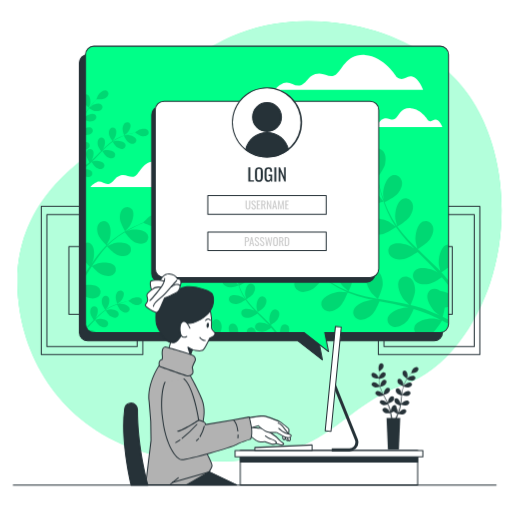
t = 0.00 s
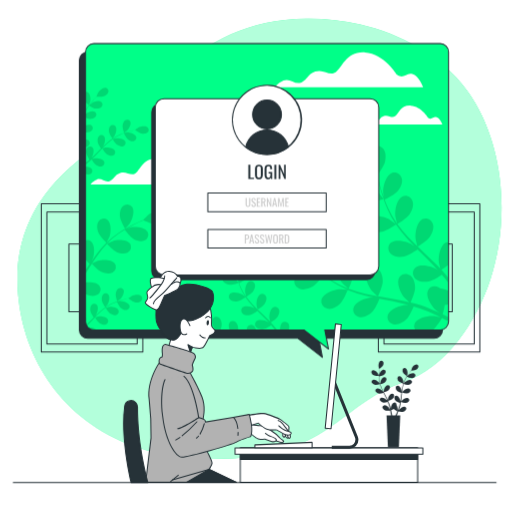
t = 0.19 s
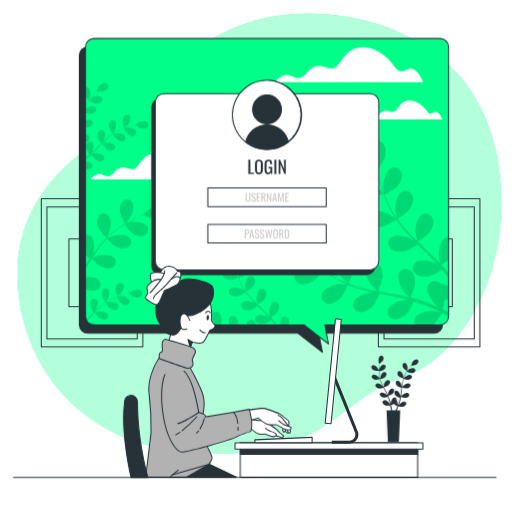
t = 0.56 s
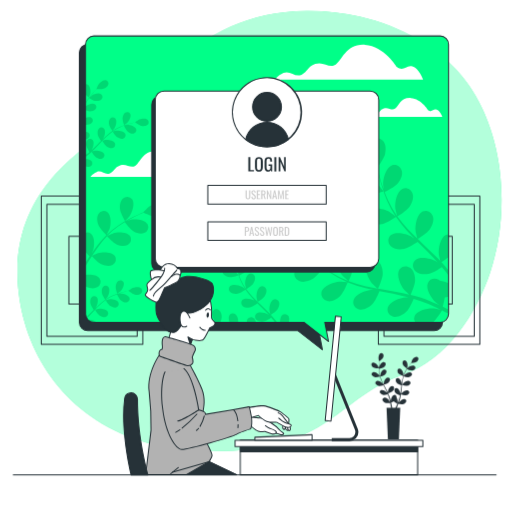
t = 0.75 s
t = 0.94 s: frame unchanged from t = 0.56 s, image omitted
t = 1.31 s: frame unchanged from t = 0.19 s, image omitted

The animated SVG that drew these frames (rendered in a browser with its animation timeline set to each time). Animation: 1 CSS @keyframes rule; one cycle of 1.50 s, repeats indefinitely.

<svg class="animated" id="freepik_stories-computer-login" xmlns="http://www.w3.org/2000/svg" viewBox="0 0 500 500" version="1.1" xmlns:xlink="http://www.w3.org/1999/xlink" xmlns:svgjs="http://svgjs.com/svgjs"><style>svg#freepik_stories-computer-login:not(.animated) .animable {opacity: 0;}svg#freepik_stories-computer-login.animated #freepik--background-simple--inject-71 {animation: 1.5s Infinite  linear floating;animation-delay: 0s;}svg#freepik_stories-computer-login.animated #freepik--Pictures--inject-71 {animation: 1.5s Infinite  linear floating;animation-delay: 0s;}svg#freepik_stories-computer-login.animated #freepik--Screen--inject-71 {animation: 1.5s Infinite  linear floating;animation-delay: 0s;}svg#freepik_stories-computer-login.animated #freepik--Plant--inject-71 {animation: 1.5s Infinite  linear floating;animation-delay: 0s;}svg#freepik_stories-computer-login.animated #freepik--Table--inject-71 {animation: 1.5s Infinite  linear floating;animation-delay: 0s;}svg#freepik_stories-computer-login.animated #freepik--Device--inject-71 {animation: 1.5s Infinite  linear floating;animation-delay: 0s;}svg#freepik_stories-computer-login.animated #freepik--Character--inject-71 {animation: 1.5s Infinite  linear floating;animation-delay: 0s;}svg#freepik_stories-computer-login.animated #freepik--Line--inject-71 {animation: 1.5s Infinite  linear floating;animation-delay: 0s;}            @keyframes floating {                0% {                    opacity: 1;                    transform: translateY(0px);                }                50% {                    transform: translateY(-10px);                }                100% {                    opacity: 1;                    transform: translateY(0px);                }            }        </style><g id="freepik--background-simple--inject-71" class="animable" style="transform-origin: 253.395px 235.642px;"><path d="M478.76,275.56c-13.49,40.9-42.56,85.72-85.35,100.32C328.77,397.93,323,451,205.68,450.58a236.28,236.28,0,0,1-50.94-5.47,197.3,197.3,0,0,1-24.12-7c-69.5-25.07-107.55-84.69-113-148.4-7.16-83.79,49.87-126.07,87-151s79.53-117.45,194.87-118a229.36,229.36,0,0,1,52.35,5.6c39.16,9,79.46,30.67,103.67,63.7q2.71,3.72,5.23,7.62C493.43,148.46,497.16,219.8,478.76,275.56Z" style="fill: rgb(0, 255, 136); transform-origin: 253.395px 235.642px;" id="el8uykvimtcex" class="animable"></path><g id="elq6qykpayofc"><path d="M478.76,275.56c-13.49,40.9-42.56,85.72-85.35,100.32C328.77,397.93,323,451,205.68,450.58a236.28,236.28,0,0,1-50.94-5.47,197.3,197.3,0,0,1-24.12-7c-69.5-25.07-107.55-84.69-113-148.4-7.16-83.79,49.87-126.07,87-151s79.53-117.45,194.87-118a229.36,229.36,0,0,1,52.35,5.6c39.16,9,79.46,30.67,103.67,63.7q2.71,3.72,5.23,7.62C493.43,148.46,497.16,219.8,478.76,275.56Z" style="fill: rgb(255, 255, 255); opacity: 0.7; transform-origin: 253.395px 235.642px;" class="animable"></path></g></g><g id="freepik--Pictures--inject-71" class="animable" style="transform-origin: 254.48px 273.875px;"><path d="M139.46,346.81H40.33a.5.5,0,0,1-.5-.5V201.44a.51.51,0,0,1,.5-.5h99.13a.5.5,0,0,1,.5.5V346.31A.5.5,0,0,1,139.46,346.81Zm-98.63-1H139V201.94H40.83Z" style="fill: rgb(38, 50, 56); transform-origin: 89.895px 273.875px;" id="elfh7shdotb8" class="animable"></path><path d="M134,338.82H45.8a.51.51,0,0,1-.5-.5V209.44a.5.5,0,0,1,.5-.5H134a.5.5,0,0,1,.5.5V338.32A.5.5,0,0,1,134,338.82Zm-87.69-1h87.19V209.94H46.3Z" style="fill: rgb(38, 50, 56); transform-origin: 89.9px 273.88px;" id="elxdojrzmldys" class="animable"></path><path d="M112.5,307.42H67.29a.5.5,0,0,1-.5-.5V240.84a.5.5,0,0,1,.5-.5H112.5a.5.5,0,0,1,.5.5v66.08A.5.5,0,0,1,112.5,307.42Zm-44.71-1H112V241.34H67.79Z" style="fill: rgb(38, 50, 56); transform-origin: 89.895px 273.88px;" id="elb5sra348wwl" class="animable"></path><path d="M468.63,346.81H369.5a.5.5,0,0,1-.5-.5V201.44a.5.5,0,0,1,.5-.5h99.13a.51.51,0,0,1,.5.5V346.31A.5.5,0,0,1,468.63,346.81Zm-98.63-1h98.13V201.94H370Z" style="fill: rgb(38, 50, 56); transform-origin: 419.065px 273.875px;" id="eln5wryes9gl" class="animable"></path><path d="M463.16,338.82H375a.51.51,0,0,1-.5-.5V209.44a.5.5,0,0,1,.5-.5h88.19a.5.5,0,0,1,.5.5V338.32A.51.51,0,0,1,463.16,338.82Zm-87.69-1h87.19V209.94H375.47Z" style="fill: rgb(38, 50, 56); transform-origin: 419.095px 273.88px;" id="el8q6dt4hz5t3" class="animable"></path><path d="M441.67,307.42H396.46a.5.5,0,0,1-.5-.5V240.84a.5.5,0,0,1,.5-.5h45.21a.5.5,0,0,1,.5.5v66.08A.5.5,0,0,1,441.67,307.42Zm-44.71-1h44.21V241.34H397Z" style="fill: rgb(38, 50, 56); transform-origin: 419.065px 273.88px;" id="elpgab74nijtj" class="animable"></path></g><g id="freepik--Screen--inject-71" class="animable" style="transform-origin: 257.76px 198.296px;"><path d="M423.93,53.25H85.68a8.15,8.15,0,0,0-8.15,8.16V324.72a8.15,8.15,0,0,0,8.15,8.15H290.85l24,18.66-3.63-18.66H423.93a8.15,8.15,0,0,0,8.15-8.15V61.41A8.15,8.15,0,0,0,423.93,53.25Z" style="fill: rgb(38, 50, 56); transform-origin: 254.805px 202.39px;" id="elt2sis1xxsc" class="animable"></path><path d="M314.84,352a.51.51,0,0,1-.31-.11l-23.86-18.55h-205A8.66,8.66,0,0,1,77,324.72V61.41a8.67,8.67,0,0,1,8.65-8.66H423.93a8.67,8.67,0,0,1,8.65,8.66V324.72a8.66,8.66,0,0,1-8.65,8.65H311.81l3.52,18.06a.48.48,0,0,1-.23.52A.5.5,0,0,1,314.84,352ZM85.68,53.75A7.66,7.66,0,0,0,78,61.41V324.72a7.66,7.66,0,0,0,7.65,7.65H290.85a.51.51,0,0,1,.3.1l22.94,17.85L310.72,333a.51.51,0,0,1,.1-.41.53.53,0,0,1,.39-.18H423.93a7.66,7.66,0,0,0,7.65-7.65V61.41a7.66,7.66,0,0,0-7.65-7.66Z" style="fill: rgb(38, 50, 56); transform-origin: 254.79px 202.376px;" id="elss3u8yxk0cl" class="animable"></path><path d="M429.87,45.09H91.62a8.15,8.15,0,0,0-8.15,8.15V316.55a8.15,8.15,0,0,0,8.15,8.15H296.78l24,18.66-3.62-18.66H429.87a8.15,8.15,0,0,0,8.15-8.15V53.24A8.15,8.15,0,0,0,429.87,45.09Z" style="fill: rgb(0, 255, 136); transform-origin: 260.745px 194.225px;" id="elsqek6gmc1lc" class="animable"></path><path d="M176.3,173.56s-9.1-15.16-23-16-16.46,11.26-21.22,14.3-8.66-2.6-14.73-.44-5.2,5.63-10,7.8-8.23-3.47-13-1.3-6.06,4.76-6.06,4.76h107s-3-8.23-7.8-9.52S181.5,177.46,176.3,173.56Z" style="fill: rgb(255, 255, 255); transform-origin: 141.79px 170.099px;" id="eluxjbgj644hl" class="animable"></path><path d="M418,117.4s-6.65-11.09-16.8-11.73-12.05,8.25-15.53,10.47-6.34-1.91-10.78-.32-3.81,4.12-7.29,5.71-6-2.54-9.51-1-4.44,3.49-4.44,3.49H432s-2.22-6-5.7-7S421.85,120.26,418,117.4Z" style="fill: rgb(255, 255, 255); transform-origin: 392.825px 114.829px;" id="elf441ublp7c" class="animable"></path><path d="M387.46,75.32s-12.29-20.49-31-21.66S334.2,68.88,327.76,73s-11.71-3.51-19.9-.58-7,7.61-13.46,10.53-11.12-4.68-17.56-1.75-8.19,6.44-8.19,6.44H413.21s-4.1-11.12-10.53-12.88S394.48,80.58,387.46,75.32Z" style="fill: rgb(255, 255, 255); transform-origin: 340.93px 70.6202px;" id="elh5p79n9ajbf" class="animable"></path><g id="el9szk1doi4da"><g style="opacity: 0.15; transform-origin: 260.725px 206.45px;" class="animable"><path d="M120.59,285.54a3.44,3.44,0,0,0-5-1.23c-1.74,1.09-2.48,3.51-2.65,5.45-.2,2.27,1.55,7.07,1.55,7.07s2.82-2.11,3-2.26C119.35,292.75,121.89,288.15,120.59,285.54Z" id="el4yfr1s5dh37" class="animable" style="transform-origin: 116.935px 290.265px;"></path><path d="M93,310.89c.44-.59.83-1.12.88-1.2,1.32-2.24,2.54-7.34.6-9.52a3.44,3.44,0,0,0-5.12.13c-1.39,1.51-1.47,4-1.12,5.95s2.6,5.31,3.21,6.19l-1.3,1.3c-2,2-4,4.08-6,6a8.38,8.38,0,0,0,.59,1.11l.09-.08c2-2.06,4.06-4.21,6.08-6.35l1.87-1.94c.21.34,2.69,4.36,4.51,5.57,1.61,1.08,4,2,5.91,1.34a3.46,3.46,0,0,0,2.15-4.66c-1.23-2.64-6.4-3.54-9-3.22-.19,0-2.82.65-3.48.85,1.37-1.43,2.75-2.84,4.16-4.17a62.64,62.64,0,0,1,6-5.05c.1.16,2.68,4.37,4.54,5.61,1.61,1.08,4,2,5.91,1.34a3.45,3.45,0,0,0,2.15-4.66c-1.23-2.64-6.4-3.54-9-3.22-.2,0-3,.71-3.53.87.12-.09.24-.2.37-.28a44,44,0,0,1,6.86-3.89c1.32-.61,2.61-1.13,3.88-1.6.4.83,2.28,4.61,3.82,5.92s3.73,2.43,5.73,2a3.45,3.45,0,0,0,2.65-4.4c-.93-2.76-6-4.22-8.57-4.18-.14,0-1.58.17-2.62.32.58-.21,1.17-.43,1.72-.61,2.09-.71,4-1.22,5.78-1.66,1-.25,1.89-.45,2.73-.63.82.62,4.15,3,6.09,3.48s4.43.44,6-.89a3.44,3.44,0,0,0,.32-5.11c-2.1-2-7.25-1-9.54.23-.2.1-3.1,2.12-3.06,2.15l.05,0c-.82.15-1.69.33-2.63.54-1.75.41-3.72.88-5.83,1.54a59.68,59.68,0,0,0-6.71,2.45,45.58,45.58,0,0,0-7,3.78l-.08.06c.54-.67,2-2.58,2.06-2.73,1.32-2.25,2.55-7.35.61-9.53a3.45,3.45,0,0,0-5.13.13c-1.38,1.51-1.47,4-1.12,5.95.4,2.16,3.11,6.05,3.33,6.36a60,60,0,0,0-6.36,5.08C95.29,308.67,94.14,309.77,93,310.89Z" id="elcr5m0amyxap" class="animable" style="transform-origin: 111.498px 304.905px;"></path><path d="M83.47,311.92v4.63a8.22,8.22,0,0,0,.15,1.58C84.21,316,84.39,313.49,83.47,311.92Z" id="elduh3uuy463n" class="animable" style="transform-origin: 83.7906px 315.025px;"></path><path d="M126.52,221c2.62-3.74,5.48-12.5,2.39-16.58a6.05,6.05,0,0,0-9-.49c-2.64,2.45-3.14,6.87-2.79,10.26.41,4,5,11.7,5,11.7S126.29,221.36,126.52,221Z" id="elizh80cgh3o" class="animable" style="transform-origin: 123.637px 214.023px;"></path><path d="M160.76,209.16c-4.27-2.8-12.82.66-16.37,3.52-.3.25-4.66,4.68-4.57,4.72l.09,0c-1.35.53-2.79,1.12-4.36,1.8-2.88,1.27-6.12,2.73-9.55,4.56a106.89,106.89,0,0,0-10.76,6.43,78.18,78.18,0,0,0-10.9,8.82l-.12.12c.71-1.32,2.55-5.08,2.66-5.38,1.54-4.3,2-13.51-2.07-16.62a6,6,0,0,0-8.8,1.89c-1.9,3.07-1.21,7.46,0,10.64,1.38,3.58,7.34,9.41,7.82,9.88a106.84,106.84,0,0,0-9.31,10.83c-1.68,2.21-3.3,4.5-4.9,6.8.57-1.16,1.08-2.2,1.13-2.36,1.54-4.29,2-13.5-2.07-16.61a5.64,5.64,0,0,0-5.23-.9v18.72c1.63,1.93,3.32,3.64,4,4.33-.6.89-1.21,1.77-1.81,2.67l-2.2,3.27v3.48c1.23-1.92,2.47-3.84,3.7-5.77.85-1.33,1.71-2.64,2.57-4,.47.52,6.08,6.64,9.61,8.14,3.14,1.33,7.51,2.16,10.64.36a6,6,0,0,0,2.17-8.73c-3-4.15-12.19-4-16.54-2.61-.32.1-4.65,2.05-5.72,2.6,1.89-2.91,3.81-5.79,5.81-8.55a105.48,105.48,0,0,1,8.77-10.68c.22.24,6,6.65,9.66,8.19,3.13,1.33,7.5,2.16,10.63.36a6,6,0,0,0,2.18-8.73c-3-4.15-12.2-4-16.54-2.61-.34.1-5,2.21-5.81,2.65.19-.2.36-.42.54-.61a78.6,78.6,0,0,1,10.57-8.94c2.07-1.5,4.14-2.81,6.17-4,1,1.31,5.43,7.23,8.53,9s7.22,3,10.53,1.53a6,6,0,0,0,3.12-8.44c-2.5-4.46-11.68-5.33-16.15-4.42-.25.05-2.66.83-4.41,1.42.92-.54,1.87-1.12,2.77-1.62,3.37-1.9,6.57-3.43,9.41-4.76,1.63-.74,3.11-1.38,4.51-2,1.61.78,8.15,3.88,11.64,4s7.78-.69,10-3.5A6.05,6.05,0,0,0,160.76,209.16Z" id="elkhrxx3unv8" class="animable" style="transform-origin: 123.363px 238.947px;"></path><path d="M83.47,278.44V289.6a9.08,9.08,0,0,0,.87.45c3.14,1.33,7.51,2.16,10.64.36a6,6,0,0,0,2.17-8.73C94.73,278.3,88.17,277.76,83.47,278.44Z" id="el5acovt7ec5c" class="animable" style="transform-origin: 90.8406px 284.814px;"></path><path d="M85.71,322.15a8.1,8.1,0,0,0,5.91,2.55h2.55C92.47,322.61,88.07,321.88,85.71,322.15Z" id="elgiajg1jal4d" class="animable" style="transform-origin: 89.94px 323.398px;"></path><path d="M374.41,196.86c.11,0-4.51-6-4.85-6.36-3.87-4-13.7-9.39-19.28-6.62-4,2-4.92,7-2.63,10.63s7.5,5.32,11.64,5.67C364.14,200.6,374.41,196.86,374.41,196.86Z" id="eljpk5yfy0uz" class="animable" style="transform-origin: 360.415px 191.666px;"></path><path d="M438,316.31v-4.08c-1.85-.91-3.77-1.82-5.74-2.74a79,79,0,0,0,2.05-9.18,19.34,19.34,0,0,0,3.69-.77v-13a27.3,27.3,0,0,0-8.44-2.53,8.87,8.87,0,0,0-1.35-.91c-3.77-2.07-8.71-.85-10.45,3.28-2.42,5.73,3.58,15.21,7.79,18.84.24.21,3.2,2.23,5.08,3.48-1.22-.57-2.39-1.13-3.66-1.69-2.48-1.13-5-2.19-7.7-3.34l-4-1.54c-1.33-.54-2.8-.94-4.22-1.43-3.29-1.05-6.69-2-10.12-2.8,1-2.18,4.37-10,4.4-14.14s-1.11-9.44-4.59-12.11-8.48-2.15-10.83,1.66c-3.27,5.3,1.23,15.58,4.84,19.81.22.26,3.15,3,4.79,4.47-2.07-.49-4.13-1-6.24-1.41-6.1-1.23-12.3-2.28-18.49-3.36-1.89-.33-3.78-.68-5.66-1,.36-.77,4.59-9.95,4.61-14.61,0-4.15-1.1-9.45-4.59-12.11a7.35,7.35,0,0,0-10.83,1.66c-3.26,5.3,1.23,15.58,4.84,19.8.28.32,4.5,4.25,5.62,5.2-4.16-.76-8.29-1.56-12.34-2.51a130.47,130.47,0,0,1-16.11-4.81c.17-.36,4.63-9.92,4.66-14.7,0-4.15-1.11-9.44-4.6-12.11a7.35,7.35,0,0,0-10.82,1.66c-3.27,5.3,1.23,15.58,4.84,19.8.28.33,4.83,4.56,5.71,5.27-.31-.11-.64-.2-.94-.32a95.11,95.11,0,0,1-15-7.66c-2.65-1.62-5.1-3.32-7.44-5,1-1.7,5.55-9.5,6.05-13.8.48-4.12-.05-9.5-3.23-12.54s-8.19-3.07-10.94.47c-3.83,4.9-.49,15.62,2.63,20.21.17.25,2.18,2.6,3.67,4.29-1.05-.79-2.14-1.58-3.13-2.35-3.71-2.89-6.93-5.77-9.76-8.34-1.6-1.47-3-2.84-4.33-4.13.13-2.18.53-11-1-15s-4.43-8.41-8.65-9.64-8.69,1-9.5,5.45c-1.13,6.12,6.76,14.09,11.65,16.72.43.23,7.44,3,7.45,2.92s0-.1,0-.13c1.24,1.27,2.58,2.61,4.07,4.05,2.78,2.64,6,5.6,9.61,8.58a131.85,131.85,0,0,0,12.28,9.06,95.18,95.18,0,0,0,15,8.09l.19.07c-1.81-.17-6.9-.47-7.3-.45-5.54.29-16.09,4.13-17.68,10.14a7.37,7.37,0,0,0,6.26,9c4.34.69,8.95-2.14,11.94-5,3.37-3.25,7.11-12.68,7.41-13.43A130,130,0,0,0,356.05,291c3.28.84,6.6,1.59,9.94,2.3-1.57-.1-3-.17-3.18-.16-5.55.3-16.09,4.13-17.68,10.14-1.15,4.34,2,8.32,6.26,9s8.95-2.14,11.94-5,6.38-10.9,7.24-13l3.85.78c6.17,1.22,12.33,2.41,18.34,3.75,2.12.48,4.19,1,6.26,1.56-1.4-.08-2.58-.14-2.76-.13-5.54.29-16.09,4.13-17.68,10.14-1.15,4.33,2,8.32,6.26,9s9-2.14,11.94-5,6.05-10.12,7.09-12.64c2.1.61,4.21,1.23,6.22,1.92,1.36.5,2.71.89,4.05,1.47l4,1.62c2.49,1.13,5.07,2.28,7.47,3.44,1.68.79,3.26,1.58,4.86,2.37-2.1-.5-6.24-1.39-6.6-1.42-5.52-.55-16.53,1.64-19,7.35a6.87,6.87,0,0,0,.41,6.3H422.7c3.67-3,8.25-10.69,8.84-11.7C433.78,314.12,436,315.22,438,316.31Z" id="elizvty9eh2d" class="animable" style="transform-origin: 358.23px 277.502px;"></path><path d="M428.52,258.58c0,.34,1,4.24,1.53,6.37-1.46-1.55-2.9-3.1-4.43-4.62-4.4-4.39-9-8.69-13.56-13-1.4-1.32-2.78-2.65-4.16-4,.72-.45,9.31-5.77,11.91-9.65,2.31-3.44,4.29-8.48,2.85-12.63s-5.88-6.48-10-4.59c-5.64,2.62-7.56,13.67-6.88,19.19.05.41,1.4,6,1.82,7.43-3-2.92-6.06-5.87-8.91-8.89A129.82,129.82,0,0,1,388,221.3c.34-.2,9.33-5.72,12-9.69,2.3-3.45,4.29-8.48,2.85-12.63s-5.89-6.48-9.95-4.59c-5.65,2.62-7.57,13.67-6.89,19.19.06.43,1.51,6.47,1.86,7.54-.19-.26-.42-.52-.61-.78a96,96,0,0,1-8.29-14.67c-1.32-2.82-2.42-5.58-3.44-8.3,1.78-.85,9.87-4.85,12.66-8.16s5.2-8,4.23-12.24-5.14-7.09-9.39-5.66c-5.9,2-9,12.76-9,18.32,0,.3.38,3.37.69,5.59-.44-1.23-.91-2.49-1.31-3.68-1.5-4.46-2.6-8.63-3.54-12.34-.52-2.11-.95-4-1.33-5.83,1.31-1.75,6.49-8.87,7.42-13s1-9.45-1.89-12.81-7.82-3.92-10.93-.69c-4.32,4.48-2.13,15.48.49,20.38.23.42,4.53,6.63,4.6,6.54l.08-.1c.34,1.74.71,3.6,1.16,5.62.87,3.74,1.88,8,3.29,12.46A130,130,0,0,0,378,206.08a95.85,95.85,0,0,0,8.07,15,1.67,1.67,0,0,1,.12.16c-1.42-1.14-5.49-4.2-5.83-4.4-4.79-2.81-15.7-5.44-20.35-1.3a7.37,7.37,0,0,0,.27,11c3.24,3,8.64,3.14,12.72,2.39,4.61-.84,12.93-6.65,13.59-7.11a131.54,131.54,0,0,0,10.84,13.6c2.27,2.51,4.63,5,7,7.4-1.25-.95-2.39-1.79-2.56-1.89-4.79-2.81-15.7-5.43-20.34-1.29-3.35,3-2.91,8,.26,11s8.65,3.14,12.73,2.39,11.33-5.56,13.22-6.86l2.78,2.78c4.48,4.42,9,8.81,13.23,13.24,1.5,1.57,2.93,3.16,4.36,4.75-1.12-.84-2.07-1.54-2.23-1.63-4.79-2.81-15.7-5.43-20.34-1.29-3.35,3-2.91,8,.26,10.95s8.65,3.15,12.73,2.4,10.63-5.1,12.88-6.63c1.42,1.67,2.84,3.34,4.14,5,.82,1.12,1.68,2.15,2.45,3.3v-5a.76.76,0,0,1-.08-.11c-2.17-2.7-4.5-5.33-6.91-7.92a82.29,82.29,0,0,0,7-4.93v-22.3a6.9,6.9,0,0,0-2.61.64C429.76,242,427.84,253.06,428.52,258.58Z" id="elcolioo1w2f" class="animable" style="transform-origin: 397.844px 211.881px;"></path><path d="M204.82,323.29c-1.48-.91-2.85-1.86-4.16-2.81.57-1,3.11-5.31,3.39-7.72s0-5.32-1.81-7a4.13,4.13,0,0,0-6.13.26c-2.14,2.75-.27,8.74,1.48,11.31.09.14,1.22,1.46,2,2.4-.59-.44-1.2-.88-1.75-1.31-2.08-1.62-3.88-3.23-5.46-4.67-.9-.82-1.69-1.59-2.42-2.31.07-1.22.29-6.14-.55-8.37s-2.48-4.7-4.84-5.39a4.12,4.12,0,0,0-5.32,3c-.63,3.42,3.79,7.88,6.52,9.36.24.13,4.16,1.69,4.17,1.63v-.07c.7.71,1.45,1.46,2.28,2.27,1.56,1.47,3.33,3.12,5.38,4.79a71.27,71.27,0,0,0,6.87,5.08l1.5.93h1.23C206.42,324.24,205.6,323.77,204.82,323.29Z" id="elt4np2flccw" class="animable" style="transform-origin: 193.195px 311.069px;"></path><path d="M200,320.57c0-.05-4-1.42-4.23-1.47-3-.66-9.29-.15-11,2.86a3.83,3.83,0,0,0-.42,2.74h12.18A44.92,44.92,0,0,0,200,320.57Z" id="el2gjvqqopuud" class="animable" style="transform-origin: 192.13px 321.773px;"></path><path d="M254,307c-.79-.74-1.56-1.49-2.33-2.23.4-.25,5.21-3.23,6.66-5.4,1.29-1.93,2.4-4.74,1.6-7.07a4.12,4.12,0,0,0-5.57-2.56c-3.16,1.46-4.23,7.65-3.85,10.73,0,.23.78,3.37,1,4.16-1.71-1.63-3.39-3.28-5-5a74.51,74.51,0,0,1-6-7.23c.19-.11,5.22-3.2,6.71-5.42,1.29-1.93,2.4-4.75,1.59-7.07a4.12,4.12,0,0,0-5.56-2.57c-3.16,1.47-4.24,7.66-3.86,10.74,0,.24.85,3.62,1,4.22l-.34-.44a53.43,53.43,0,0,1-4.64-8.21c-.74-1.57-1.35-3.12-1.92-4.64,1-.48,5.52-2.71,7.08-4.56s2.91-4.46,2.37-6.85a4.13,4.13,0,0,0-5.26-3.17c-3.3,1.11-5,7.14-5,10.25,0,.17.21,1.88.38,3.13-.24-.69-.51-1.39-.73-2.06-.84-2.49-1.46-4.83-2-6.9-.29-1.19-.53-2.26-.75-3.27.73-1,3.64-5,4.16-7.28s.53-5.29-1.06-7.17a4.12,4.12,0,0,0-6.12-.39c-2.42,2.51-1.19,8.67.28,11.41.12.23,2.53,3.71,2.57,3.66l0-.06c.18,1,.39,2,.65,3.15.48,2.09,1.05,4.44,1.84,7a74.8,74.8,0,0,0,2.92,8,54.77,54.77,0,0,0,4.52,8.41l.07.09c-.79-.64-3.07-2.35-3.26-2.46-2.68-1.58-8.79-3-11.39-.73a4.13,4.13,0,0,0,.15,6.13c1.81,1.66,4.84,1.76,7.12,1.34,2.58-.47,7.23-3.72,7.6-4a72.79,72.79,0,0,0,6.07,7.61c1.27,1.41,2.59,2.78,3.93,4.14-.7-.53-1.34-1-1.43-1.05-2.69-1.58-8.79-3-11.39-.73a4.13,4.13,0,0,0,.15,6.13c1.81,1.66,4.84,1.76,7.12,1.34s6.34-3.11,7.4-3.84l1.56,1.56c2.5,2.47,5,4.92,7.4,7.41.84.87,1.64,1.76,2.44,2.66-.63-.48-1.16-.87-1.25-.92-2.68-1.57-8.78-3-11.38-.72a4.12,4.12,0,0,0,.15,6.13c1.81,1.66,4.83,1.76,7.12,1.34s5.95-2.86,7.21-3.71c.79.93,1.58,1.87,2.31,2.81.44.61.91,1.17,1.33,1.79h2.12l-.6-.84c-.45-.66-1-1.3-1.53-2-1.21-1.51-2.51-3-3.86-4.44,1.14-.71,5.12-3.3,6.42-5.24s2.4-4.75,1.6-7.07a4.13,4.13,0,0,0-5.57-2.57c-3.16,1.47-4.24,7.66-3.85,10.74,0,.19.54,2.38.85,3.57-.81-.87-1.62-1.74-2.48-2.59C259.11,311.85,256.54,309.44,254,307Z" id="elrw1vvccz72p" class="animable" style="transform-origin: 248.131px 287.096px;"></path><path d="M232.56,323.75c0-2.32-.62-5.28-2.57-6.78a4.13,4.13,0,0,0-6.06.93c-1.06,1.73-.65,4.4.28,6.8h8.26A6.73,6.73,0,0,0,232.56,323.75Z" id="elipur20n017" class="animable" style="transform-origin: 227.931px 320.37px;"></path><path d="M292,284.34c4,1.81,9.2.29,12.84-1.7,4.28-2.33,10.78-11.1,10.78-11.11S308.5,269,308,268.9c-5.43-1.18-16.61-.27-19.74,5.11A7.38,7.38,0,0,0,292,284.34Z" id="eluhzwp1laq3" class="animable" style="transform-origin: 301.502px 276.796px;"></path><path d="M281.91,319a4.12,4.12,0,0,0-5.89-1.7c-1.94,1.29-2.63,4.53-2.63,7.42H282A7.54,7.54,0,0,0,281.91,319Z" id="el22tlu2918t9" class="animable" style="transform-origin: 277.955px 320.697px;"></path><path d="M224.46,280.65c2.71.23,8.46-1.86,8.46-1.86s-2.53-3.37-2.71-3.56c-2.17-2.23-7.67-5.26-10.79-3.71a4.12,4.12,0,0,0-1.48,6C219.25,279.55,222.14,280.45,224.46,280.65Z" id="elnwuj81az7lo" class="animable" style="transform-origin: 225.063px 275.882px;"></path><path d="M247.65,320.66a4.12,4.12,0,0,0-6.06.93,5.26,5.26,0,0,0-.6,3.11h8.95A6.85,6.85,0,0,0,247.65,320.66Z" id="elqpj84d534zj" class="animable" style="transform-origin: 245.448px 322.213px;"></path><path d="M216.47,319.57c0-2.32-.62-5.28-2.57-6.77a4.11,4.11,0,0,0-6.06.93c-1.8,2.92.62,8.55,2.63,11h4.69A17.53,17.53,0,0,0,216.47,319.57Z" id="elehhwz53aya" class="animable" style="transform-origin: 211.839px 318.296px;"></path><path d="M84.63,109.12c.75-1.22,1.53-2.34,2.31-3.42.78.47,4.36,2.56,6.34,2.79s4.37,0,5.76-1.49a3.38,3.38,0,0,0-.21-5c-2.25-1.76-7.18-.22-9.29,1.21-.11.08-1.19,1-2,1.69.36-.48.72-1,1.08-1.44,1.33-1.71,2.65-3.19,3.83-4.49.68-.73,1.31-1.38,1.9-2,1,.06,5.05.24,6.88-.45s3.86-2,4.43-4a3.38,3.38,0,0,0-2.51-4.36c-2.81-.52-6.48,3.11-7.69,5.35-.1.2-1.39,3.42-1.34,3.43h.06c-.58.57-1.2,1.19-1.86,1.87-1.22,1.28-2.57,2.74-3.94,4.42a58.36,58.36,0,0,0-4.17,5.65c-.26.4-.52.81-.77,1.23v1C83.85,110.44,84.24,109.77,84.63,109.12Z" id="eltmgk2xa57e" class="animable" style="transform-origin: 94.6342px 99.6099px;"></path><path d="M86.86,105.16s1.17-3.25,1.21-3.47c.55-2.5.13-7.64-2.35-9.07a3.12,3.12,0,0,0-2.25-.35v10A37.66,37.66,0,0,0,86.86,105.16Z" id="eltqem4fldes" class="animable" style="transform-origin: 85.8768px 98.6777px;"></path><path d="M98,149.51l1.83-1.91c.21.34,2.65,4.28,4.43,5.48,1.59,1.06,3.9,2,5.81,1.31a3.38,3.38,0,0,0,2.11-4.57c-1.2-2.6-6.28-3.48-8.82-3.17-.19,0-2.77.65-3.42.84,1.35-1.41,2.7-2.79,4.09-4.1a61.6,61.6,0,0,1,5.93-5c.1.16,2.63,4.29,4.46,5.52,1.59,1.06,3.9,2,5.81,1.31a3.4,3.4,0,0,0,2.11-4.58c-1.21-2.59-6.29-3.48-8.82-3.16-.2,0-3,.69-3.47.85l.36-.28a43.16,43.16,0,0,1,6.74-3.81c1.3-.61,2.57-1.11,3.82-1.58.39.82,2.23,4.54,3.75,5.82s3.66,2.39,5.63,1.94a3.39,3.39,0,0,0,2.6-4.31c-.92-2.71-5.87-4.15-8.42-4.12-.14,0-1.55.18-2.58.32.57-.2,1.15-.42,1.7-.6,2-.69,4-1.2,5.67-1.63,1-.24,1.85-.44,2.68-.61.8.6,4.08,3,6,3.41s4.35.44,5.89-.87a3.39,3.39,0,0,0,.32-5c-2.06-2-7.12-1-9.37.23-.19.11-3.05,2.09-3,2.12l0,0c-.8.16-1.65.33-2.58.54-1.72.4-3.66.86-5.73,1.51a59.58,59.58,0,0,0-6.59,2.41,43.11,43.11,0,0,0-6.91,3.71l-.08.05c.53-.65,1.94-2.52,2-2.68,1.29-2.2,2.5-7.22.59-9.35a3.38,3.38,0,0,0-5,.12c-1.37,1.49-1.45,4-1.1,5.85.39,2.12,3,5.94,3.27,6.25a59,59,0,0,0-6.25,5c-1.16,1-2.29,2.13-3.41,3.23.44-.58.83-1.1.87-1.18,1.3-2.2,2.5-7.22.6-9.35a3.39,3.39,0,0,0-5,.12c-1.36,1.49-1.44,4-1.1,5.85s2.56,5.21,3.15,6.08l-1.27,1.28c-2,2.05-4,4.12-6.09,6.08-.72.69-1.45,1.34-2.18,2l.75-1c1.29-2.2,2.49-7.22.59-9.35a3.38,3.38,0,0,0-5,.12c-1.37,1.49-1.45,4-1.11,5.85s2.35,4.89,3,5.92c-.77.65-1.54,1.31-2.31,1.9-.5.37-1,.75-1.47,1.09v1.75l.69-.5c.54-.37,1.07-.83,1.61-1.25,1.25-1,2.45-2.07,3.65-3.17.58.93,2.71,4.2,4.3,5.27s3.9,2,5.81,1.31a3.38,3.38,0,0,0,2.11-4.57c-1.2-2.6-6.29-3.48-8.82-3.17-.16,0-1.95.45-2.93.71.71-.67,1.42-1.34,2.12-2C94,153.72,96,151.61,98,149.51Z" id="elw0btrngl0je" class="animable" style="transform-origin: 114.32px 144.78px;"></path><path d="M84.25,131.91c1.91,0,4.34-.5,5.57-2.11a3.38,3.38,0,0,0-.77-5c-1.42-.87-3.61-.53-5.58.23v6.79A5.63,5.63,0,0,0,84.25,131.91Z" id="elktpoem9mtne" class="animable" style="transform-origin: 87.0346px 128.098px;"></path><path d="M88.17,172.46a3.38,3.38,0,0,0,1.39-4.84c-1-1.59-3.71-2.17-6.09-2.16v7.06A6.21,6.21,0,0,0,88.17,172.46Z" id="ele7i43cpqjee" class="animable" style="transform-origin: 86.7738px 169.206px;"></path><path d="M119.66,125.26c-.19,2.23,1.53,7,1.53,7s2.77-2.08,2.93-2.23c1.82-1.78,4.31-6.3,3-8.86a3.39,3.39,0,0,0-4.89-1.22C120.56,121,119.83,123.35,119.66,125.26Z" id="elot7yp4ix5t" class="animable" style="transform-origin: 123.566px 125.815px;"></path><path d="M86.79,144.31a3.38,3.38,0,0,0-.76-5,4.23,4.23,0,0,0-2.56-.5v7.35A5.63,5.63,0,0,0,86.79,144.31Z" id="el4hgid7jrjkq" class="animable" style="transform-origin: 85.5214px 142.47px;"></path><path d="M87.68,118.69c1.91,0,4.34-.5,5.57-2.11a3.38,3.38,0,0,0-.76-5c-2.41-1.48-7,.51-9,2.15v3.86A14.23,14.23,0,0,0,87.68,118.69Z" id="el40wgjokyaos" class="animable" style="transform-origin: 88.7613px 114.875px;"></path></g></g><path d="M320.77,343.86a.49.49,0,0,1-.3-.1L296.61,325.2h-205A8.66,8.66,0,0,1,83,316.55V53.24a8.66,8.66,0,0,1,8.65-8.65H429.87a8.66,8.66,0,0,1,8.65,8.65V316.55a8.66,8.66,0,0,1-8.65,8.65H317.75l3.52,18.07a.53.53,0,0,1-.23.52A.5.5,0,0,1,320.77,343.86ZM91.62,45.59A7.66,7.66,0,0,0,84,53.24V316.55a7.66,7.66,0,0,0,7.65,7.65H296.78a.49.49,0,0,1,.31.11L320,342.15l-3.37-17.35a.53.53,0,0,1,.1-.42.53.53,0,0,1,.39-.18H429.87a7.66,7.66,0,0,0,7.65-7.65V53.24a7.66,7.66,0,0,0-7.65-7.65Z" style="fill: rgb(38, 50, 56); transform-origin: 260.76px 194.225px;" id="eldzwa1acc6dt" class="animable"></path><path d="M357.76,103.05H284.05a34.21,34.21,0,0,0-53.7,0H156.64a9.06,9.06,0,0,0-9,9v155a9.06,9.06,0,0,0,9,9.05H357.76a9.06,9.06,0,0,0,9-9.05v-155A9.06,9.06,0,0,0,357.76,103.05Z" style="fill: rgb(38, 50, 56); transform-origin: 257.2px 183.07px;" id="el18t66zlos8w" class="animable"></path><rect x="151.64" y="98.85" width="218.21" height="172.09" rx="8.55" style="fill: rgb(255, 255, 255); transform-origin: 260.745px 184.895px;" id="elybzuexa83aj" class="animable"></rect><path d="M361.3,271.44H160.19a9.06,9.06,0,0,1-9.05-9.05v-155a9.06,9.06,0,0,1,9.05-9.05H361.3a9.06,9.06,0,0,1,9.05,9.05v155A9.06,9.06,0,0,1,361.3,271.44ZM160.19,99.35a8.06,8.06,0,0,0-8.05,8.05v155a8.06,8.06,0,0,0,8.05,8.05H361.3a8.06,8.06,0,0,0,8.05-8.05v-155a8.06,8.06,0,0,0-8.05-8.05Z" style="fill: rgb(38, 50, 56); transform-origin: 260.745px 184.89px;" id="el36p9qpbaarj" class="animable"></path><path d="M294.52,119.62a33.78,33.78,0,1,1-33.77-33.78A33.64,33.64,0,0,1,294.52,119.62Z" style="fill: rgb(255, 255, 255); transform-origin: 260.74px 119.62px;" id="el5bsv160mbjv" class="animable"></path><path d="M260.75,153.89a34.3,34.3,0,1,1,21.16-7.33A34.25,34.25,0,0,1,260.75,153.89Zm0-67.55a33.27,33.27,0,0,0-20.56,59.44,32.86,32.86,0,0,0,20.56,7.11,33.28,33.28,0,0,0,0-66.55Z" style="fill: rgb(38, 50, 56); transform-origin: 260.718px 119.59px;" id="elsx1v4ttt5q" class="animable"></path><path d="M274.85,114.33a14.11,14.11,0,1,0-14.1,14.1A14.1,14.1,0,0,0,274.85,114.33Z" style="fill: rgb(38, 50, 56); transform-origin: 260.74px 114.32px;" id="elb0oy6qostok" class="animable"></path><path d="M260.75,128.93a14.6,14.6,0,1,1,14.6-14.6A14.63,14.63,0,0,1,260.75,128.93Zm0-28.2a13.6,13.6,0,1,0,13.6,13.6A13.62,13.62,0,0,0,260.75,100.73Z" style="fill: rgb(38, 50, 56); transform-origin: 260.75px 114.33px;" id="el1v4qu8mvqg5" class="animable"></path><path d="M281.61,146.17a33.74,33.74,0,0,1-41.72,0,21.36,21.36,0,0,1,41.72,0Z" style="fill: rgb(38, 50, 56); transform-origin: 260.75px 141.398px;" id="el4v5uiku82h3" class="animable"></path><path d="M260.75,153.89a34.25,34.25,0,0,1-21.17-7.33.5.5,0,0,1-.18-.5,21.85,21.85,0,0,1,42.69,0,.5.5,0,0,1-.17.5A34.27,34.27,0,0,1,260.75,153.89ZM240.44,146a32.82,32.82,0,0,0,20.31,6.92,33.25,33.25,0,0,0,20.3-6.92,20.86,20.86,0,0,0-40.61,0Z" style="fill: rgb(38, 50, 56); transform-origin: 260.746px 141.385px;" id="elgzdbbotrvyn" class="animable"></path><path d="M318.55,209.68H202.94a.5.5,0,0,1-.5-.5V191a.5.5,0,0,1,.5-.5H318.55a.5.5,0,0,1,.5.5v18.17A.5.5,0,0,1,318.55,209.68Zm-115.11-1H318.05V191.51H203.44Z" style="fill: rgb(38, 50, 56); transform-origin: 260.745px 200.09px;" id="elzd9owenzfxp" class="animable"></path><path d="M318.55,245.23H202.94a.5.5,0,0,1-.5-.5V226.55a.5.5,0,0,1,.5-.5H318.55a.5.5,0,0,1,.5.5v18.18A.5.5,0,0,1,318.55,245.23Zm-115.11-1H318.05V227.05H203.44Z" style="fill: rgb(38, 50, 56); transform-origin: 260.745px 235.64px;" id="elbep63f2onrw" class="animable"></path><path d="M242.09,204.61a2.47,2.47,0,0,1-1.44-.37,1.88,1.88,0,0,1-.68-1.05,6.27,6.27,0,0,1-.18-1.59v-5.72h1.15v5.78a6.32,6.32,0,0,0,.07,1,1.31,1.31,0,0,0,.33.72,1.19,1.19,0,0,0,1.51,0,1.37,1.37,0,0,0,.32-.72,6.32,6.32,0,0,0,.07-1v-5.78h1.14v5.72a6.27,6.27,0,0,1-.18,1.59,1.88,1.88,0,0,1-.68,1.05A2.39,2.39,0,0,1,242.09,204.61Z" style="fill: rgb(204, 204, 204); transform-origin: 242.085px 200.247px;" id="elsw40n3rhk7q" class="animable"></path><path d="M247.69,204.61a2.26,2.26,0,0,1-1.24-.32,2,2,0,0,1-.76-.89,3.46,3.46,0,0,1-.29-1.31l1.06-.28a4.26,4.26,0,0,0,.15.88,1.56,1.56,0,0,0,.36.7,1.1,1.1,0,0,0,1.43,0,1.07,1.07,0,0,0,.24-.75,1.55,1.55,0,0,0-.27-1,6.16,6.16,0,0,0-.67-.72l-1.45-1.28a2.26,2.26,0,0,1-.63-.81,2.56,2.56,0,0,1-.2-1.09,1.93,1.93,0,0,1,.54-1.47,2,2,0,0,1,1.48-.53,2.74,2.74,0,0,1,.9.14,1.51,1.51,0,0,1,.65.41,1.79,1.79,0,0,1,.42.7,4.32,4.32,0,0,1,.21,1l-1,.28a4.52,4.52,0,0,0-.12-.79,1.26,1.26,0,0,0-.34-.57,1,1,0,0,0-1.64.73,1.39,1.39,0,0,0,.14.65,1.94,1.94,0,0,0,.43.52l1.46,1.28a4.75,4.75,0,0,1,.86,1,2.55,2.55,0,0,1,.38,1.4,2.11,2.11,0,0,1-.27,1.1,1.78,1.78,0,0,1-.73.71A2.2,2.2,0,0,1,247.69,204.61Z" style="fill: rgb(204, 204, 204); transform-origin: 247.596px 200.174px;" id="el2fjv34y7air" class="animable"></path><path d="M250.69,204.51v-8.63H254v.89H251.9v2.86h1.74v.85H251.9v3.17h2.16v.86Z" style="fill: rgb(204, 204, 204); transform-origin: 252.375px 200.195px;" id="elivvvh82xxbd" class="animable"></path><path d="M255,204.51v-8.63h1.74a3.73,3.73,0,0,1,1.43.23,1.61,1.61,0,0,1,.83.73,2.71,2.71,0,0,1,.28,1.33,3.66,3.66,0,0,1-.11.91,1.79,1.79,0,0,1-.34.69,1.28,1.28,0,0,1-.62.41l1.23,4.33H258.3l-1.13-4h-.93v4Zm1.21-4.91h.45a2.21,2.21,0,0,0,.84-.13A.8.8,0,0,0,258,199a2,2,0,0,0,.15-.86,1.74,1.74,0,0,0-.27-1.09,1.38,1.38,0,0,0-1.1-.34h-.53Z" style="fill: rgb(204, 204, 204); transform-origin: 257.22px 200.194px;" id="eljq6ib9cowbo" class="animable"></path><path d="M260.56,204.51v-8.63h.83l2.45,5.73v-5.73h1v8.63h-.77l-2.48-5.89v5.89Z" style="fill: rgb(204, 204, 204); transform-origin: 262.7px 200.195px;" id="elpluog024kxk" class="animable"></path><path d="M265.72,204.51l1.84-8.63h1.16l1.84,8.63h-1.14l-.39-2.17h-1.76l-.42,2.17Zm1.71-3h1.44l-.73-3.89Z" style="fill: rgb(204, 204, 204); transform-origin: 268.14px 200.195px;" id="el3queqcre44g" class="animable"></path><path d="M271.42,204.51l.16-8.63h1.18l1.52,7,1.54-7H277l.16,8.63h-1l-.1-6.27-1.46,6.27h-.68l-1.45-6.27-.09,6.27Z" style="fill: rgb(204, 204, 204); transform-origin: 274.29px 200.195px;" id="el7jhjrdof40j" class="animable"></path><path d="M278.47,204.51v-8.63h3.35v.89h-2.14v2.86h1.73v.85h-1.73v3.17h2.16v.86Z" style="fill: rgb(204, 204, 204); transform-origin: 280.155px 200.195px;" id="eld35v790ts5f" class="animable"></path><path d="M239,240.24V231.6h2.14a2.35,2.35,0,0,1,1.24.28,1.62,1.62,0,0,1,.68.82,3.48,3.48,0,0,1,.21,1.29,2.7,2.7,0,0,1-.24,1.18,1.71,1.71,0,0,1-.71.77,2.2,2.2,0,0,1-1.17.28h-1v4Zm1.2-4.89h.55a2.6,2.6,0,0,0,.83-.11.77.77,0,0,0,.42-.41,2.09,2.09,0,0,0,.13-.83,3.84,3.84,0,0,0-.09-.95.68.68,0,0,0-.38-.46,2.42,2.42,0,0,0-.89-.13h-.57Z" style="fill: rgb(204, 204, 204); transform-origin: 241.136px 235.918px;" id="el7h877lie28a" class="animable"></path><path d="M243.27,240.24l1.83-8.64h1.16l1.85,8.64H247l-.4-2.18h-1.76l-.41,2.18Zm1.7-3h1.44l-.72-3.89Z" style="fill: rgb(204, 204, 204); transform-origin: 245.69px 235.92px;" id="elxqgvq9w0d3" class="animable"></path><path d="M251,240.33a2.26,2.26,0,0,1-1.24-.32,2,2,0,0,1-.75-.88,3.56,3.56,0,0,1-.3-1.32l1.06-.28a4.26,4.26,0,0,0,.15.88,1.51,1.51,0,0,0,.36.7,1.1,1.1,0,0,0,1.43,0,1.06,1.06,0,0,0,.24-.75,1.5,1.5,0,0,0-.27-.94,4.9,4.9,0,0,0-.67-.72l-1.45-1.28a2.54,2.54,0,0,1-.63-.82,2.69,2.69,0,0,1-.2-1.09,2,2,0,0,1,.54-1.47,2,2,0,0,1,1.48-.52,2.75,2.75,0,0,1,.9.13,1.51,1.51,0,0,1,.65.41,1.87,1.87,0,0,1,.42.7,4.32,4.32,0,0,1,.21,1l-1,.28a4.55,4.55,0,0,0-.12-.78,1.24,1.24,0,0,0-.34-.58,1,1,0,0,0-.69-.22.86.86,0,0,0-1,1,1.39,1.39,0,0,0,.14.65,1.8,1.8,0,0,0,.43.52l1.46,1.28a4.75,4.75,0,0,1,.86,1,2.57,2.57,0,0,1,.38,1.4,2.17,2.17,0,0,1-.27,1.11,1.85,1.85,0,0,1-.73.71A2.31,2.31,0,0,1,251,240.33Z" style="fill: rgb(204, 204, 204); transform-origin: 250.88px 235.924px;" id="elkgbwz3ptc1" class="animable"></path><path d="M256.06,240.33a2.26,2.26,0,0,1-1.24-.32,2,2,0,0,1-.75-.88,3.77,3.77,0,0,1-.3-1.32l1.06-.28a5.05,5.05,0,0,0,.15.88,1.52,1.52,0,0,0,.37.7,1.08,1.08,0,0,0,1.42,0,1.06,1.06,0,0,0,.24-.75,1.5,1.5,0,0,0-.27-.94,4.9,4.9,0,0,0-.67-.72l-1.45-1.28a2.54,2.54,0,0,1-.63-.82,2.69,2.69,0,0,1-.2-1.09,2,2,0,0,1,.54-1.47,2.07,2.07,0,0,1,1.49-.52,2.75,2.75,0,0,1,.9.13,1.57,1.57,0,0,1,.65.41,2,2,0,0,1,.41.7,3.84,3.84,0,0,1,.21,1l-1,.28a4.53,4.53,0,0,0-.13-.78,1.24,1.24,0,0,0-.34-.58,1,1,0,0,0-.68-.22,1,1,0,0,0-.7.24.93.93,0,0,0-.25.71,1.39,1.39,0,0,0,.13.65,1.8,1.8,0,0,0,.43.52l1.46,1.28a4.79,4.79,0,0,1,.87,1,2.66,2.66,0,0,1,.37,1.4,2.17,2.17,0,0,1-.27,1.11,1.85,1.85,0,0,1-.73.71A2.28,2.28,0,0,1,256.06,240.33Z" style="fill: rgb(204, 204, 204); transform-origin: 255.96px 235.924px;" id="el3nuqev55gm3" class="animable"></path><path d="M260.19,240.24l-1.41-8.64h1l.93,6.2,1.16-6.17h.85l1.18,6.21.9-6.24h1l-1.38,8.64h-.88l-1.2-6.4-1.22,6.4Z" style="fill: rgb(204, 204, 204); transform-origin: 262.29px 235.92px;" id="elutk64zjynoj" class="animable"></path><path d="M269,240.33a2.52,2.52,0,0,1-1.4-.34,1.85,1.85,0,0,1-.74-1,4.38,4.38,0,0,1-.23-1.48v-3.28a4.26,4.26,0,0,1,.23-1.46,1.81,1.81,0,0,1,.75-.94,2.56,2.56,0,0,1,1.39-.32,2.52,2.52,0,0,1,1.38.33,1.87,1.87,0,0,1,.75.93,4.27,4.27,0,0,1,.22,1.46v3.29a4.37,4.37,0,0,1-.22,1.47,1.93,1.93,0,0,1-.75,1A2.35,2.35,0,0,1,269,240.33Zm0-1a1.07,1.07,0,0,0,.72-.2.89.89,0,0,0,.33-.55,3.49,3.49,0,0,0,.09-.84V234a3.34,3.34,0,0,0-.09-.83.84.84,0,0,0-.33-.53,1.19,1.19,0,0,0-.72-.19,1.25,1.25,0,0,0-.73.19.9.9,0,0,0-.34.53,4,4,0,0,0-.08.83v3.78a4.13,4.13,0,0,0,.08.84,1,1,0,0,0,.34.55A1.11,1.11,0,0,0,269,239.38Z" style="fill: rgb(204, 204, 204); transform-origin: 268.99px 235.921px;" id="elndf4eoxtr8" class="animable"></path><path d="M272.5,240.24V231.6h1.74a3.83,3.83,0,0,1,1.42.23,1.57,1.57,0,0,1,.84.74,2.79,2.79,0,0,1,.27,1.32,3.62,3.62,0,0,1-.1.91,1.83,1.83,0,0,1-.34.7,1.41,1.41,0,0,1-.62.41l1.22,4.33h-1.16l-1.13-4.06h-.94v4.06Zm1.2-4.92h.46a2.16,2.16,0,0,0,.83-.13.83.83,0,0,0,.47-.43,2.06,2.06,0,0,0,.15-.87,1.68,1.68,0,0,0-.28-1.09,1.39,1.39,0,0,0-1.09-.34h-.54Z" style="fill: rgb(204, 204, 204); transform-origin: 274.715px 235.919px;" id="elct1hqw9w6e7" class="animable"></path><path d="M278,240.24V231.6h1.88a3.4,3.4,0,0,1,1.52.29,1.76,1.76,0,0,1,.8.88,3.89,3.89,0,0,1,.23,1.46v3.18a4.4,4.4,0,0,1-.23,1.55,1.89,1.89,0,0,1-.78.95,2.76,2.76,0,0,1-1.45.33Zm1.2-.87h.69a1.39,1.39,0,0,0,.94-.25,1.19,1.19,0,0,0,.33-.75,9.94,9.94,0,0,0,.06-1.18v-2.81a5.24,5.24,0,0,0-.09-1.08.89.89,0,0,0-.37-.61,1.63,1.63,0,0,0-.9-.19h-.66Z" style="fill: rgb(204, 204, 204); transform-origin: 280.216px 235.92px;" id="el2ka7hagwv22" class="animable"></path><path d="M242.49,177.41v-14h1.95V176H248v1.39Z" style="fill: rgb(38, 50, 56); transform-origin: 245.245px 170.41px;" id="elcx0fxpocrl8" class="animable"></path><path d="M252.82,177.57a4,4,0,0,1-2.26-.55,3,3,0,0,1-1.21-1.58A7.31,7.31,0,0,1,249,173v-5.3a6.75,6.75,0,0,1,.38-2.38,3,3,0,0,1,1.2-1.52,4.23,4.23,0,0,1,2.26-.52,4.06,4.06,0,0,1,2.24.53,2.94,2.94,0,0,1,1.2,1.52,6.7,6.7,0,0,1,.37,2.37V173a6.94,6.94,0,0,1-.37,2.39,3.09,3.09,0,0,1-1.2,1.58A4,4,0,0,1,252.82,177.57Zm0-1.54a1.78,1.78,0,0,0,1.17-.32,1.53,1.53,0,0,0,.54-.9,5.9,5.9,0,0,0,.14-1.35v-6.13a5.8,5.8,0,0,0-.14-1.34,1.46,1.46,0,0,0-.54-.86,1.9,1.9,0,0,0-1.17-.3,2,2,0,0,0-1.18.3,1.43,1.43,0,0,0-.55.86,5.8,5.8,0,0,0-.14,1.34v6.13a5.9,5.9,0,0,0,.14,1.35,1.49,1.49,0,0,0,.55.9A1.82,1.82,0,0,0,252.82,176Z" style="fill: rgb(38, 50, 56); transform-origin: 252.825px 170.425px;" id="el8uywxuh0f36" class="animable"></path><path d="M261.89,177.59a3.56,3.56,0,0,1-2.1-.56,3.1,3.1,0,0,1-1.14-1.64,8.09,8.09,0,0,1-.36-2.57v-4.68a9.48,9.48,0,0,1,.32-2.62,3,3,0,0,1,1.14-1.64,4,4,0,0,1,2.29-.57,4.34,4.34,0,0,1,2.12.44,2.56,2.56,0,0,1,1.16,1.34,6.29,6.29,0,0,1,.36,2.29v.52h-1.83v-.43a7.69,7.69,0,0,0-.12-1.5,1.39,1.39,0,0,0-.49-.86,1.91,1.91,0,0,0-1.16-.28,1.73,1.73,0,0,0-1.26.39,1.86,1.86,0,0,0-.48,1.08,11.87,11.87,0,0,0-.1,1.55V173a7.81,7.81,0,0,0,.15,1.67,1.69,1.69,0,0,0,.56,1,1.86,1.86,0,0,0,1.18.33,1.72,1.72,0,0,0,1.17-.36,1.88,1.88,0,0,0,.57-1.07,7.94,7.94,0,0,0,.16-1.76v-1h-1.78v-1.38h3.54v6.92h-1.23l-.19-1.6a2.94,2.94,0,0,1-.86,1.28A2.43,2.43,0,0,1,261.89,177.59Z" style="fill: rgb(38, 50, 56); transform-origin: 262.039px 170.449px;" id="el85svxlpo6ep" class="animable"></path><path d="M267.89,177.41v-14h1.92v14Z" style="fill: rgb(38, 50, 56); transform-origin: 268.85px 170.41px;" id="elcjs8np1as1" class="animable"></path><path d="M272.07,177.41v-14h1.33l4,9.29v-9.29H279v14h-1.25l-4-9.55v9.55Z" style="fill: rgb(38, 50, 56); transform-origin: 275.535px 170.41px;" id="el37fufmv5wg3" class="animable"></path></g><g id="freepik--Plant--inject-71" class="animable" style="transform-origin: 385.599px 396.967px;"><path d="M365.41,369.21a15.29,15.29,0,0,0,4.44.49s-.67-2.06-.73-2.19c-.7-1.45-2.88-3.84-4.66-3.6a2.13,2.13,0,0,0-1.71,2.67A4.44,4.44,0,0,0,365.41,369.21Z" style="fill: rgb(38, 50, 56); transform-origin: 366.261px 366.802px;" id="eltwb9srbrjz" class="animable"></path><path d="M366.5,378.34a14.84,14.84,0,0,0,4.37-.68,38.88,38.88,0,0,0,1.71,4.72c.39.9.81,1.79,1.24,2.68l-.53-.76c-1.05-1.21-3.79-2.94-5.45-2.24a2.14,2.14,0,0,0-.94,3,4.43,4.43,0,0,0,3.26,1.83,14.23,14.23,0,0,0,4.25-.65l.51,1c.81,1.63,1.63,3.24,2.39,4.85.27.57.51,1.14.75,1.71-.23-.34-.42-.62-.46-.66-1.05-1.21-3.79-2.94-5.44-2.23a2.12,2.12,0,0,0-.94,3,4.43,4.43,0,0,0,3.26,1.83,13.56,13.56,0,0,0,4.14-.62c.23.59.46,1.18.66,1.76.13.4.28.78.38,1.18s.22.81.33,1.2c.19.77.38,1.56.54,2.31.12.53.22,1,.32,1.53-.25-.57-.79-1.67-.84-1.75-.85-1.36-3.3-3.49-5-3a2.12,2.12,0,0,0-1.39,2.84,4.45,4.45,0,0,0,2.94,2.31,15.08,15.08,0,0,0,4.41,0c.16.83.32,1.64.45,2.41.3,1.7.53,3.23.7,4.52h1.18c-.21-1.34-.48-2.93-.83-4.71-.17-.85-.36-1.75-.57-2.68a22.32,22.32,0,0,0,2.46-1.15,15.74,15.74,0,0,0,3.58,2.31c-.32.78-.64,1.55-1,2.26-.65,1.5-1.27,2.83-1.81,4h1.27c.47-1.05,1-2.24,1.52-3.55.33-.8.67-1.66,1-2.55a14.63,14.63,0,0,0,4.39.34,4.43,4.43,0,0,0,3.11-2.08,2.13,2.13,0,0,0-1.18-2.94c-1.7-.57-4.3,1.36-5.25,2.66-.06.07-.58,1-.89,1.54.13-.37.27-.72.4-1.09.27-.74.52-1.49.79-2.3.12-.39.24-.78.36-1.19s.21-.82.32-1.24c.23-1,.42-2,.59-3a13.64,13.64,0,0,0,4.17,1,4.4,4.4,0,0,0,3.38-1.59,2.12,2.12,0,0,0-.71-3.08c-1.6-.82-4.46.7-5.6,1.83-.07.07-.8,1-1.18,1.48.09-.61.19-1.22.27-1.83.22-1.78.39-3.59.56-5.4.06-.55.12-1.1.17-1.65a15.2,15.2,0,0,0,4.31,1,4.47,4.47,0,0,0,3.39-1.59,2.12,2.12,0,0,0-.71-3.08c-1.6-.83-4.46.69-5.6,1.82-.09.09-1.13,1.39-1.38,1.73.13-1.21.27-2.42.46-3.6a37.33,37.33,0,0,1,1-4.75,15,15,0,0,0,4.34,1,4.4,4.4,0,0,0,3.38-1.59,2.12,2.12,0,0,0-.71-3.08c-1.6-.82-4.46.7-5.6,1.83-.09.09-1.21,1.49-1.39,1.76,0-.09,0-.19.07-.28a26.76,26.76,0,0,1,1.88-4.49c.41-.8.84-1.54,1.28-2.25a14.5,14.5,0,0,0,4.11,1.44,4.43,4.43,0,0,0,3.54-1.2,2.13,2.13,0,0,0-.37-3.15c-1.5-1-4.51.2-5.77,1.2l-1.15,1.15c.2-.32.41-.65.61-.95.75-1.13,1.51-2.12,2.19-3,.39-.5.75-.93,1.09-1.34a14.31,14.31,0,0,0,4.29-.61,4.44,4.44,0,0,0,2.58-2.7,2.12,2.12,0,0,0-1.77-2.62c-1.79-.19-3.91,2.26-4.57,3.72-.05.13-.71,2.21-.67,2.21h0c-.33.39-.69.8-1.07,1.26-.7.86-1.49,1.84-2.26,3a37.56,37.56,0,0,0-2.35,3.73,27.7,27.7,0,0,0-2,4.51s0,0,0,.05c0-.52,0-2,0-2.11-.21-1.59-1.54-4.54-3.31-4.87a2.13,2.13,0,0,0-2.45,2,4.43,4.43,0,0,0,1.7,3.33,14.91,14.91,0,0,0,4,1.84,37.78,37.78,0,0,0-1.18,4.88c-.17,1-.31,1.94-.45,2.92,0-.46,0-.87,0-.92-.21-1.6-1.54-4.55-3.31-4.88a2.13,2.13,0,0,0-2.45,2,4.44,4.44,0,0,0,1.71,3.33,14.47,14.47,0,0,0,3.91,1.81l-.15,1.12c-.21,1.81-.42,3.61-.68,5.37-.09.62-.2,1.22-.31,1.83,0-.4,0-.74,0-.8-.21-1.59-1.54-4.54-3.31-4.87a2.13,2.13,0,0,0-2.45,2,4.44,4.44,0,0,0,1.71,3.33,13.91,13.91,0,0,0,3.79,1.77c-.13.62-.26,1.24-.41,1.83-.12.41-.2.8-.34,1.2s-.25.79-.38,1.18c-.27.74-.54,1.51-.83,2.23-.19.5-.38,1-.57,1.45.09-.62.26-1.83.26-1.93a8.14,8.14,0,0,0-1.11-4,2.47,2.47,0,0,0,0-.47,2.13,2.13,0,0,0-2.61-1.8c-1.73.46-2.83,3.51-2.92,5.11,0,.1.06,1.13.11,1.78-.09-.38-.17-.75-.26-1.14-.18-.76-.39-1.53-.6-2.34l-.36-1.19c-.12-.4-.28-.81-.42-1.22-.35-.94-.74-1.87-1.16-2.8a14.18,14.18,0,0,0,4-1.51,4.42,4.42,0,0,0,1.95-3.19,2.12,2.12,0,0,0-2.3-2.17c-1.79.19-3.34,3-3.66,4.61,0,.1-.13,1.25-.17,1.88-.26-.55-.51-1.11-.79-1.67-.79-1.61-1.65-3.21-2.5-4.81l-.77-1.48a14.6,14.6,0,0,0,4.15-1.53,4.46,4.46,0,0,0,1.95-3.2,2.12,2.12,0,0,0-2.3-2.17c-1.78.19-3.33,3-3.66,4.61,0,.12-.17,1.78-.19,2.2-.56-1.08-1.11-2.17-1.61-3.26a37.76,37.76,0,0,1-1.76-4.53,14.71,14.71,0,0,0,4.18-1.54,4.44,4.44,0,0,0,1.95-3.19,2.13,2.13,0,0,0-2.29-2.18c-1.79.2-3.34,3-3.66,4.61,0,.13-.19,1.91-.2,2.24,0-.09-.06-.18-.09-.27a27.47,27.47,0,0,1-.91-4.78c-.1-.9-.14-1.75-.17-2.59a14.24,14.24,0,0,0,4.22-1.06,4.47,4.47,0,0,0,2.29-3,2.14,2.14,0,0,0-2.05-2.42c-1.79,0-3.65,2.66-4.14,4.19,0,.08-.21.95-.33,1.59,0-.38,0-.77,0-1.13,0-1.36.09-2.6.18-3.7.05-.63.11-1.19.17-1.72a14.5,14.5,0,0,0,3.24-2.87,4.48,4.48,0,0,0,.67-3.68A2.13,2.13,0,0,0,371.4,355c-1.6.83-2,4-1.75,5.62,0,.14.62,2.24.65,2.22l0,0c-.07.51-.14,1-.2,1.65-.11,1.1-.22,2.34-.25,3.71a36.8,36.8,0,0,0,.1,4.4,27.09,27.09,0,0,0,.82,4.87s0,0,0,.05c-.28-.44-1.11-1.66-1.18-1.74-1.05-1.22-3.8-2.94-5.45-2.24a2.13,2.13,0,0,0-.94,3A4.43,4.43,0,0,0,366.5,378.34Z" style="fill: rgb(38, 50, 56); transform-origin: 385.718px 382.622px;" id="elhksoixig42" class="animable"></path><path d="M397.31,369.9s.58-2.09.59-2.23c.23-1.59-.28-4.79-1.9-5.57a2.12,2.12,0,0,0-2.89,1.28,4.4,4.4,0,0,0,.77,3.66A15.13,15.13,0,0,0,397.31,369.9Z" style="fill: rgb(38, 50, 56); transform-origin: 395.472px 365.906px;" id="elxvrr8r3z2y" class="animable"></path><polygon points="390.82 408.19 377.44 408.19 378.77 439.15 389.48 439.15 390.82 408.19" style="fill: rgb(38, 50, 56); transform-origin: 384.13px 423.67px;" id="el0ivcwa1hqait" class="animable"></polygon></g><g id="freepik--Table--inject-71" class="animable animator-active" style="transform-origin: 321.28px 456.835px;"><rect x="234.66" y="440.07" width="173.22" height="33.56" style="fill: rgb(255, 255, 255); transform-origin: 321.27px 456.85px;" id="eluqnz2sqbjok" class="animable"></rect><path d="M407.88,474.13H234.66a.5.5,0,0,1-.5-.5V440.07a.5.5,0,0,1,.5-.5H407.88a.5.5,0,0,1,.5.5v33.56A.5.5,0,0,1,407.88,474.13Zm-172.72-1H407.38V440.57H235.16Z" style="fill: rgb(38, 50, 56); transform-origin: 321.27px 456.85px;" id="eldsiuj1dsdm8" class="animable"></path><rect x="234.66" y="440.07" width="173.22" height="11.2" style="fill: rgb(38, 50, 56); transform-origin: 321.27px 445.67px;" id="eldvhrozxx9zs" class="animable"></rect><path d="M407.88,451.77H234.66a.5.5,0,0,1-.5-.5v-11.2a.5.5,0,0,1,.5-.5H407.88a.5.5,0,0,1,.5.5v11.2A.5.5,0,0,1,407.88,451.77Zm-172.72-1H407.38v-10.2H235.16Z" style="fill: rgb(38, 50, 56); transform-origin: 321.27px 445.67px;" id="elneeziicvelk" class="animable"></path><rect x="229.56" y="440.07" width="183.42" height="5.97" style="fill: rgb(255, 255, 255); transform-origin: 321.27px 443.055px;" id="elbxes6zuiquq" class="animable"></rect><path d="M413,446.54H229.56a.5.5,0,0,1-.5-.5v-6a.5.5,0,0,1,.5-.5H413a.5.5,0,0,1,.5.5v6A.5.5,0,0,1,413,446.54Zm-182.92-1H412.48v-5H230.06Z" style="fill: rgb(38, 50, 56); transform-origin: 321.28px 443.04px;" id="elcvb9db1sz8" class="animable"></path></g><g id="freepik--Device--inject-71" class="animable" style="transform-origin: 299.19px 379.534px;"><path d="M349.36,428.72l-21.63-53.84A1.5,1.5,0,1,0,325,376l21.62,53.84A5.59,5.59,0,0,1,347,432a5.78,5.78,0,0,1-5.76,5.77h-17.3v3h17.3A8.77,8.77,0,0,0,350,432,8.68,8.68,0,0,0,349.36,428.72Z" style="fill: rgb(38, 50, 56); transform-origin: 336.97px 407.23px;" id="ely8i26gvkqe" class="animable"></path><g id="eleaou3i1uaf"><rect x="322.53" y="318.83" width="5.72" height="102.37" style="fill: rgb(255, 255, 255); transform-origin: 325.39px 370.015px; transform: rotate(5.71059deg);" class="animable"></rect></g><path d="M323.24,421.73h-.05l-5.7-.56a.5.5,0,0,1-.34-.18.54.54,0,0,1-.11-.37l10-101.87a.51.51,0,0,1,.54-.45l5.7.56a.46.46,0,0,1,.34.18.52.52,0,0,1,.11.36l-10,101.88A.49.49,0,0,1,323.24,421.73Zm-5.16-1.51,4.71.46L332.7,319.8l-4.71-.46Z" style="fill: rgb(38, 50, 56); transform-origin: 325.385px 370.014px;" id="eloq6k1rl6e0a" class="animable"></path><polygon points="304.75 434.55 248.88 437.01 248.88 439.82 304.75 439.82 304.75 434.55" style="fill: rgb(255, 255, 255); transform-origin: 276.815px 437.185px;" id="elba1susm515h" class="animable"></polygon><path d="M304.75,440.32H248.88a.5.5,0,0,1-.5-.5V437a.5.5,0,0,1,.48-.5l55.87-2.46a.48.48,0,0,1,.37.14.48.48,0,0,1,.15.36v5.27A.5.5,0,0,1,304.75,440.32Zm-55.37-1h54.87v-4.25l-54.87,2.42Z" style="fill: rgb(38, 50, 56); transform-origin: 276.815px 437.18px;" id="el113w8iewtmb" class="animable"></path></g><g id="freepik--Character--inject-71" class="animable" style="transform-origin: 202.518px 370.511px;"><path d="M147.4,430.22l-5.24,43.29h88.5L204.1,460.74s2.66-3.72,2.92-6.12-7-15.48-7.66-16.66l-.59-3.94s-1.27-18.63-.54-22.25,2.53-12.12-1.09-21.71-13-26.05-13-26.05l-28-8.14s-12.84,17.73-10.49,36.54A284,284,0,0,1,147.4,430.22Z" style="fill: rgb(178, 178, 178); transform-origin: 186.41px 414.69px;" id="elk0en0b13u1p" class="animable"></path><path d="M230.66,474h-88.5a.49.49,0,0,1-.49-.56l5.23-43.27a286.22,286.22,0,0,0-1.81-37.7c-2.35-18.79,10.45-36.72,10.58-36.9a.53.53,0,0,1,.55-.19l28,8.14a.49.49,0,0,1,.29.24c.09.16,9.47,16.6,13.06,26.12s1.88,18.11,1.15,21.77l0,.21c-.71,3.51.53,21.93.55,22.11l.57,3.81c1.93,3.49,7.94,14.6,7.68,16.89-.22,2-1.94,4.75-2.68,5.87l26,12.51a.5.5,0,0,1-.22.95Zm-87.93-1h85.74l-24.59-11.82a.51.51,0,0,1-.27-.32.57.57,0,0,1,.08-.42s2.59-3.64,2.84-5.88c.16-1.49-3.83-9.53-7.61-16.37a.84.84,0,0,1,0-.17l-.6-3.94c-.05-.8-1.26-18.78-.53-22.42l0-.2c.71-3.58,2.39-12-1.11-21.23-3.36-8.91-11.87-24-12.89-25.8l-27.5-8c-1.61,2.35-12.34,18.78-10.2,35.89a288.14,288.14,0,0,1,1.82,37.88s0,0,0,0Zm4.67-42.79h0Z" style="fill: rgb(38, 50, 56); transform-origin: 186.394px 414.682px;" id="eljz9gde9fhv" class="animable"></path><polygon points="230.66 473.51 204.1 460.74 182.06 473.51 230.66 473.51" style="fill: rgb(38, 50, 56); transform-origin: 206.36px 467.125px;" id="elhm01fo92kwo" class="animable"></polygon><path d="M230.66,474h-48.6a.5.5,0,0,1-.25-.93l22-12.77a.52.52,0,0,1,.47,0l26.56,12.77a.5.5,0,0,1-.22.95Zm-46.74-1h44.55l-24.35-11.7Z" style="fill: rgb(38, 50, 56); transform-origin: 206.344px 467.132px;" id="elqalq4utjkcn" class="animable"></path><line x1="204.1" y1="460.74" x2="168.45" y2="471.12" style="fill: rgb(255, 255, 255); transform-origin: 186.275px 465.93px;" id="elt860l7601j" class="animable"></line><path d="M168.45,471.62a.5.5,0,0,1-.14-1L204,460.26a.51.51,0,0,1,.62.34.5.5,0,0,1-.34.62L168.59,471.6Z" style="fill: rgb(38, 50, 56); transform-origin: 186.259px 465.933px;" id="eliof9afxclm8" class="animable"></path><line x1="174.04" y1="466.6" x2="166.59" y2="472.72" style="fill: rgb(255, 255, 255); transform-origin: 170.315px 469.66px;" id="elkv730q5mc09" class="animable"></line><path d="M166.59,473.22a.51.51,0,0,1-.39-.19.49.49,0,0,1,.07-.7l7.45-6.12a.5.5,0,0,1,.7.07.49.49,0,0,1-.07.7l-7.45,6.12A.47.47,0,0,1,166.59,473.22Z" style="fill: rgb(38, 50, 56); transform-origin: 170.31px 469.659px;" id="el42ex0zwardj" class="animable"></path><path d="M204.24,299.8a41.32,41.32,0,0,1,2.2,10.41c.6,6.43-.67,9.94.94,11.92s3.2,2.51,2.26,4.6-4.91,3.49-4.91,3.49-3.79,8.52-6.07,11.2-10.91,0-10.91,0l-2.94,9.15-20.09-9.72,2.6-9.36-4-12.24S172.5,292,204.24,299.8Z" style="fill: rgb(255, 255, 255); transform-origin: 186.62px 324.483px;" id="elrunzabsubo" class="animable"></path><path d="M184.81,351a.54.54,0,0,1-.22,0l-20.09-9.72a.5.5,0,0,1-.27-.58l2.57-9.22-4-12.09a.58.58,0,0,1,0-.32c.09-.28,9.7-27.59,41.52-19.73a.51.51,0,0,1,.34.3,41.13,41.13,0,0,1,2.23,10.55,47.49,47.49,0,0,1,.13,6.59c-.07,2.42-.12,4,.71,5.06a16.63,16.63,0,0,0,1.17,1.26c1.07,1.07,2,2,1.15,3.86s-4.13,3.35-5,3.68c-.59,1.31-3.93,8.61-6.06,11.12s-9,.84-11,.26l-2.8,8.68a.48.48,0,0,1-.28.31A.43.43,0,0,1,184.81,351Zm-19.5-10.48,19.2,9.28,2.77-8.61a.49.49,0,0,1,.62-.32c2.32.73,8.69,2.18,10.38.19,2.2-2.59,5.95-11,6-11.07a.51.51,0,0,1,.29-.27c1.05-.37,3.92-1.68,4.62-3.23.56-1.23.09-1.7-1-2.73-.37-.38-.8-.81-1.23-1.34-1.07-1.32-1-3.17-.94-5.73a48.6,48.6,0,0,0-.12-6.46,42.57,42.57,0,0,0-2.08-10c-29.82-7.21-39.16,16.6-40,19l4,12.08a.48.48,0,0,1,0,.29Z" style="fill: rgb(38, 50, 56); transform-origin: 186.58px 324.465px;" id="els2ai711mvqn" class="animable"></path><polygon points="187.75 341.38 183.41 339.05 185.68 346.42 187.75 341.38" style="fill: rgb(38, 50, 56); transform-origin: 185.58px 342.735px;" id="el4sn6dwepo62" class="animable"></polygon><path d="M185.68,346.92h0a.5.5,0,0,1-.46-.36l-2.27-7.36a.52.52,0,0,1,.16-.54.5.5,0,0,1,.56-.05l4.34,2.33a.5.5,0,0,1,.23.63l-2.08,5A.51.51,0,0,1,185.68,346.92Zm-1.43-6.86,1.5,4.88,1.37-3.33Z" style="fill: rgb(38, 50, 56); transform-origin: 185.603px 342.733px;" id="elittdnp86aai" class="animable"></path><path d="M200.22,333c-3.08,0-5.37-3-5.46-3.09a.5.5,0,1,1,.79-.61s2.13,2.79,4.75,2.7h0a.5.5,0,0,1,.5.49.49.49,0,0,1-.49.51Z" style="fill: rgb(38, 50, 56); transform-origin: 197.718px 331.04px;" id="elpzfi64bvnko" class="animable"></path><path d="M204,317.78c-.15,1.39-.79,2.47-1.43,2.4s-1.06-1.25-.91-2.64.78-2.46,1.43-2.4S204.16,316.39,204,317.78Z" style="fill: rgb(38, 50, 56); transform-origin: 202.832px 317.66px;" id="elkb4yuzar3z9" class="animable"></path><path d="M200.7,313.39a.52.52,0,0,1-.29-.09.51.51,0,0,1-.11-.7,4.16,4.16,0,0,1,2.88-1.71h0a3.13,3.13,0,0,1,2.46,1.45.5.5,0,1,1-.79.6,2.2,2.2,0,0,0-1.68-1.05h0a3.22,3.22,0,0,0-2.08,1.3A.51.51,0,0,1,200.7,313.39Z" style="fill: rgb(38, 50, 56); transform-origin: 202.995px 312.14px;" id="elzdyojx573d" class="animable"></path><path d="M176.1,281.8s-15.88-1.28-20.16,8.46-4.4,23.19-2.7,27.91,7,11.81,9.11,13.85,5.64,3.5,8.69,2.17,6.74-7.12,7.67-10.84.38-7.24,1.3-7.32a24.45,24.45,0,0,0,6.59-.41c4.45-.82,13.41-4.8,18.29-11.57s4-14.31,2.15-17.23S185.38,276.39,176.1,281.8Z" style="fill: rgb(38, 50, 56); transform-origin: 180.365px 307.296px;" id="eligd13jyemba" class="animable"></path><path d="M168.57,335.2a10,10,0,0,1-6.56-2.81c-2.24-2.12-7.55-9.35-9.24-14.05-1.78-5-1.61-18.44,2.72-28.28,4.19-9.54,18.71-8.89,20.49-8.77,9.39-5.28,29.33,1.92,31.48,5.26,2,3.15,2.74,11-2.16,17.8-4.8,6.64-13.77,10.87-18.61,11.76a20.69,20.69,0,0,1-5.85.43c-.3,0-.52,0-.71,0a8.66,8.66,0,0,0-.29,2.15,26.84,26.84,0,0,1-.65,4.8c-1,3.93-4.75,9.79-7.95,11.18A6.79,6.79,0,0,1,168.57,335.2Zm5.81-52.95c-4.14,0-14.7.75-18,8.21-4.16,9.47-4.37,22.85-2.69,27.54s6.81,11.6,9,13.66c2,1.92,5.32,3.3,8.14,2.08s6.48-6.9,7.38-10.51a26.11,26.11,0,0,0,.62-4.63c.13-1.86.21-3,1.12-3.07a5,5,0,0,1,.94,0,20.52,20.52,0,0,0,5.61-.42c4.68-.86,13.34-4.95,18-11.37s4-13.75,2.14-16.67-21.38-10-30.27-4.86a.6.6,0,0,1-.3.07S175.4,282.25,174.38,282.25Z" style="fill: rgb(38, 50, 56); transform-origin: 180.351px 307.307px;" id="eldx38vmdetnm" class="animable"></path><path d="M175.85,278.86s.19,3.48-2,5.61-13.24,6.63-13.24,6.63-3.63,8.72-5,11.31-2.88,3.16-4.6,2.25-9.65-5.18-9.12-6.76,2.27-2.68,2.32-4.85-1.52-4.71-.27-6.21a38,38,0,0,1,4-3.77s-2.5-7.53-.37-8.77,7.15-.53,8.45-.76,3.22-6.58,9.18-6.14a10.06,10.06,0,0,1,8.21,5,2.66,2.66,0,0,1,3.09,1.77A6.86,6.86,0,0,1,175.85,278.86Z" style="fill: rgb(255, 255, 255); transform-origin: 159.261px 286.222px;" id="elyaa16zuo387" class="animable"></path><path d="M152.46,305.56a3.56,3.56,0,0,1-1.69-.46c-6.68-3.5-9.83-6-9.37-7.36a7,7,0,0,1,1.07-1.84A5,5,0,0,0,143.7,293a10.24,10.24,0,0,0-.38-2.38c-.35-1.48-.72-3,.23-4.14a33.58,33.58,0,0,1,3.83-3.62c-.59-1.85-2.24-7.75,0-9,1.59-.92,4.5-.85,6.62-.8a14.87,14.87,0,0,0,2,0,5.83,5.83,0,0,0,1.1-1.3c1.4-1.93,3.75-5.16,8.21-4.85a10.55,10.55,0,0,1,8.44,5,3.05,3.05,0,0,1,3.3,2.17,7.2,7.2,0,0,1-.64,4.92,8.32,8.32,0,0,1-2.2,5.85c-2.12,2.05-11.66,6-13.19,6.66-.56,1.32-3.67,8.76-4.93,11.15a5.62,5.62,0,0,1-2.4,2.66A2.7,2.7,0,0,1,152.46,305.56ZM152.32,274a10.22,10.22,0,0,0-4.48.7c-1.22.71-.39,5.21.59,8.17a.5.5,0,0,1-.16.55,38.08,38.08,0,0,0-4,3.69c-.63.76-.35,1.93,0,3.27a10.89,10.89,0,0,1,.4,2.64,5.88,5.88,0,0,1-1.42,3.42,6,6,0,0,0-.93,1.58c-.11.67,3.19,3.17,8.88,6.16a2.14,2.14,0,0,0,2,.17,4.7,4.7,0,0,0,1.93-2.21c1.34-2.54,4.94-11.18,5-11.27a.5.5,0,0,1,.28-.27c.1,0,10.94-4.48,13.07-6.53a7.46,7.46,0,0,0,1.88-5.22.52.52,0,0,1,.07-.27,6.44,6.44,0,0,0,.62-4.27,2.13,2.13,0,0,0-2.52-1.43.5.5,0,0,1-.54-.27,9.47,9.47,0,0,0-7.8-4.75c-3.9-.29-6,2.56-7.32,4.44-.69,1-1.15,1.59-1.74,1.69a14,14,0,0,1-2.18,0C153.45,274.06,152.9,274,152.32,274Z" style="fill: rgb(38, 50, 56); transform-origin: 159.292px 286.226px;" id="elqoy8hft9r5" class="animable"></path><path d="M160.48,275h-.11l-4.44-1a.5.5,0,1,1,.22-1l4.44,1a.5.5,0,0,1-.11,1Z" style="fill: rgb(38, 50, 56); transform-origin: 158.283px 273.996px;" id="elz7ijiszgu0e" class="animable"></path><path d="M146.34,294a.52.52,0,0,1-.38-.17.51.51,0,0,1,0-.71c2.82-2.46,10.24-11.62,12.41-15.31s1.86-6,1.86-6a.5.5,0,0,1,.44-.55.5.5,0,0,1,.55.44c0,.11.27,2.78-2,6.66s-9.74,13.05-12.61,15.56A.52.52,0,0,1,146.34,294Z" style="fill: rgb(38, 50, 56); transform-origin: 153.523px 282.629px;" id="elm3ll37u94nn" class="animable"></path><path d="M148,283.57a.5.5,0,0,1-.37-.84,9.75,9.75,0,0,1,9.12-2.71.5.5,0,0,1-.24,1,8.83,8.83,0,0,0-8.14,2.42A.54.54,0,0,1,148,283.57Z" style="fill: rgb(38, 50, 56); transform-origin: 152.32px 281.677px;" id="elmcidkjq61zk" class="animable"></path><path d="M149.76,299.58h-.08a.5.5,0,0,1-.42-.57c.41-2.7,3.14-5.05,6.3-7.76a61,61,0,0,0,5.3-4.95c4.65-5.09,11.27-12.92,11.33-13a.5.5,0,0,1,.77.65c-.07.08-6.69,7.92-11.36,13a60.45,60.45,0,0,1-5.39,5c-3,2.59-5.61,4.83-6,7.16A.5.5,0,0,1,149.76,299.58Z" style="fill: rgb(38, 50, 56); transform-origin: 161.166px 286.352px;" id="elid6krqngjq" class="animable"></path><path d="M167.37,280.49a.52.52,0,0,1-.39-.19.5.5,0,0,1,.08-.7c.23-.19,5.75-4.6,9.15-1.08a.5.5,0,0,1-.72.69c-2.76-2.86-7.75,1.12-7.8,1.17A.56.56,0,0,1,167.37,280.49Z" style="fill: rgb(38, 50, 56); transform-origin: 171.598px 278.826px;" id="eltjgc8pltfl" class="animable"></path><path d="M185.38,320.4s-3.5-8.36-7.18-6.2-2.63,11.37-.89,13.91,5.05.34,5.05.34" style="fill: rgb(255, 255, 255); transform-origin: 180.551px 321.589px;" id="elbgp6nlk21ql" class="animable"></path><path d="M179.62,329.84a3.17,3.17,0,0,1-2.73-1.44c-1.3-1.92-2.18-7-1.35-10.73a5.72,5.72,0,0,1,2.41-3.9,2.87,2.87,0,0,1,2.47-.26c3,1,5.32,6.47,5.42,6.7a.5.5,0,1,1-.92.38s-2.24-5.28-4.82-6.13a1.89,1.89,0,0,0-1.65.17,4.88,4.88,0,0,0-1.93,3.26c-.76,3.42,0,8.23,1.2,9.94,1.43,2.1,4.25.29,4.37.21a.5.5,0,0,1,.55.83A5.85,5.85,0,0,1,179.62,329.84Z" style="fill: rgb(38, 50, 56); transform-origin: 180.557px 321.592px;" id="elrk49np1c6yb" class="animable"></path><path d="M161.43,338.81S188,345.86,189.65,348s1.27,4,.36,5.25a34.73,34.73,0,0,0-2.35,5.6s1.27,4,.55,5.61A5.5,5.5,0,0,1,182.6,367c-2-.54-25.69-8.68-26.59-9.22s-1.27-4.7.54-6,.9.18,1.81-1.27S156.37,339.35,161.43,338.81Z" style="fill: rgb(178, 178, 178); transform-origin: 173.026px 352.944px;" id="eletjqwddherh" class="animable"></path><path d="M183.51,367.64a3.9,3.9,0,0,1-1-.13c-2.08-.57-25.76-8.71-26.72-9.28-.67-.4-.95-1.69-1-2.75,0-.69,0-3,1.5-4.06a2.84,2.84,0,0,1,1.39-.66c.06-.1.15-.25.29-.46a10,10,0,0,0,0-2.88c-.23-3.46-.57-8.68,3.42-9.11a.55.55,0,0,1,.18,0c2.74.73,26.81,7.17,28.49,9.41,2,2.7,1.1,4.81.37,5.84a31.48,31.48,0,0,0-2.23,5.32c.25.85,1.19,4.19.47,5.81S185.53,367.64,183.51,367.64ZM157.7,351.75a2.58,2.58,0,0,0-.86.49c-.85.59-1.11,2-1.08,3.18a3.18,3.18,0,0,0,.5,1.95c.83.46,24.08,8.52,26.47,9.17a5.06,5.06,0,0,0,5-2.25c.53-1.19-.23-4.2-.56-5.25a.42.42,0,0,1,0-.31,33.89,33.89,0,0,1,2.42-5.74c.7-1,1.2-2.58-.36-4.66-1.1-1.47-17.63-6.3-27.85-9-2.71.37-2.71,4-2.44,8.05.12,1.9.17,2.91-.18,3.47-.51.82-.63,1-1.08.92Z" style="fill: rgb(38, 50, 56); transform-origin: 173.034px 352.971px;" id="elh37kfnykyvr" class="animable"></path><path d="M243,416.93s13.16,1.7,14,1.56,5.38,3.25,9.06,5.52,5.09,4.1,7.08,6.09,4.67,3,3.53,3.82-1.69.85-3.39.28-3.68-1.27-3.68-1.27a6.3,6.3,0,0,1-4.11.85,58.92,58.92,0,0,1-6.93-2.41,19.2,19.2,0,0,1-6.51-.43c-2.69-.84-8.21-5.94-8.21-5.94l-3.26.28-1-7.5Z" style="fill: rgb(255, 255, 255); transform-origin: 258.261px 425.759px;" id="el4bijbxzjboz" class="animable"></path><path d="M275,435.09a6.19,6.19,0,0,1-1.92-.42c-1.36-.45-2.91-1-3.47-1.19a6.68,6.68,0,0,1-4.26.79,56.63,56.63,0,0,1-6.91-2.39,19.13,19.13,0,0,1-6.59-.46c-2.53-.8-7.27-5-8.23-5.9l-3,.26a.52.52,0,0,1-.54-.43l-1-7.5a.5.5,0,0,1,.38-.55l3.4-.85a.37.37,0,0,1,.18,0c5,.64,13.18,1.64,13.87,1.56s2,.74,5.51,3.05c1.29.86,2.63,1.76,3.89,2.53a28.06,28.06,0,0,1,6.1,5.06c.35.37.7.73,1.07,1.1a16.76,16.76,0,0,0,2.17,1.76c1.07.78,1.78,1.29,1.78,2a1,1,0,0,1-.47.84A3.09,3.09,0,0,1,275,435.09Zm-5.44-2.66.17,0s2,.7,3.66,1.27,2,.5,2.94-.21c.07,0,.08-.08.08-.08a7.7,7.7,0,0,0-1.38-1.13,17.67,17.67,0,0,1-2.29-1.86l-1.08-1.12a26.52,26.52,0,0,0-5.9-4.89c-1.28-.79-2.63-1.69-3.93-2.56-1.92-1.28-4.3-2.87-4.82-2.89-.84.14-11.62-1.24-14-1.55l-2.88.72.87,6.58,2.78-.24a.56.56,0,0,1,.39.13c.05.05,5.46,5,8,5.84a18.44,18.44,0,0,0,6.3.4.44.44,0,0,1,.25,0,57.26,57.26,0,0,0,6.84,2.38,5.87,5.87,0,0,0,3.74-.78A.43.43,0,0,1,269.59,432.43Z" style="fill: rgb(38, 50, 56); transform-origin: 258.253px 425.764px;" id="elv5hz2mwmpji" class="animable"></path><path d="M269.59,433.43a.48.48,0,0,1-.24-.06.5.5,0,0,1-.2-.68.86.86,0,0,0,.09-.77c-.39-1.06-2.83-2-4.79-2.72a16.19,16.19,0,0,1-3.37-1.53,24.57,24.57,0,0,0-2.14-1.49.51.51,0,0,1-.33-.47.5.5,0,0,1,.5-.5c.17,0,.31,0,2.56,1.65a16,16,0,0,0,3.14,1.41c2.37.89,4.82,1.82,5.37,3.3a1.86,1.86,0,0,1-.16,1.6A.51.51,0,0,1,269.59,433.43Z" style="fill: rgb(38, 50, 56); transform-origin: 264.451px 429.32px;" id="elvkxubprw1e" class="animable"></path><path d="M281.5,426.92s.24,2.28-.12,2.88-1.67.6-2.39-.84a12,12,0,0,1-.84-3.84Z" style="fill: rgb(255, 255, 255); transform-origin: 279.864px 427.649px;" id="elnh0tik9hwrm" class="animable"></path><path d="M280.61,430.68h-.06a2.43,2.43,0,0,1-2-1.49,12,12,0,0,1-.89-4l0-.88,4.36,2.34,0,.26c.06.57.23,2.5-.19,3.19A1.38,1.38,0,0,1,280.61,430.68ZM278.73,426a9.54,9.54,0,0,0,.7,2.74c.43.84,1,.93,1.15.94a.45.45,0,0,0,.38-.14,7,7,0,0,0,.07-2.3Z" style="fill: rgb(38, 50, 56); transform-origin: 279.883px 427.497px;" id="elrm27js1panb" class="animable"></path><path d="M279.14,426.64a8.24,8.24,0,0,1-1.37,2.53c-.59.38-1.77-.2-1.79-1.81a11.92,11.92,0,0,1,.94-3.81Z" style="fill: rgb(255, 255, 255); transform-origin: 277.56px 426.416px;" id="elx5yhjsbv8hc" class="animable"></path><path d="M277.37,429.78a1.54,1.54,0,0,1-.74-.19,2.45,2.45,0,0,1-1.15-2.23,12.31,12.31,0,0,1,1-4l.35-.81,2.89,4-.09.25c-.2.54-.9,2.34-1.57,2.78A1.21,1.21,0,0,1,277.37,429.78Zm-.31-5.18a9.41,9.41,0,0,0-.58,2.76,1.45,1.45,0,0,0,.62,1.35.46.46,0,0,0,.4,0,7,7,0,0,0,1.08-2Z" style="fill: rgb(38, 50, 56); transform-origin: 277.598px 426.165px;" id="el7shktf1f108" class="animable"></path><path d="M281.38,424.64s2.4,2.16,2.16,4.32-1.92,1.68-2.39.24-1-3.12-1-3.12Z" style="fill: rgb(255, 255, 255); transform-origin: 281.853px 427.536px;" id="el7tkh5sg7mab" class="animable"></path><path d="M282.48,430.93a2.11,2.11,0,0,1-1.81-1.57c-.48-1.44-1-3.12-1-3.14l-.08-.26,1.7-2,.39.34c.1.1,2.58,2.36,2.32,4.74-.18,1.61-1.05,1.87-1.42,1.91Zm-1.74-4.73c.15.52.52,1.76.88,2.84.2.59.61.9.9.89s.46-.42.53-1c.15-1.39-1-2.85-1.63-3.51Z" style="fill: rgb(38, 50, 56); transform-origin: 281.805px 427.455px;" id="eluiitb6cyq6p" class="animable"></path><path d="M239.94,408.45s13.75-2.53,17.55-2.17,14.47,4.88,15.73,5.6,8.69,6,8.87,7.42a21.8,21.8,0,0,1-.37,4.52s3.62.73,2.36,2.35-4,1.27-5.61.73-6.88-4-8.14-4.52-5.79.54-9.23-.55-8.86-6.15-8.86-6.15L241,418.94Z" style="fill: rgb(255, 255, 255); transform-origin: 262.143px 416.798px;" id="eluah27xqrzb" class="animable"></path><path d="M281.12,427.86a8.92,8.92,0,0,1-2.81-.49,38.69,38.69,0,0,1-5.16-2.82c-1.3-.77-2.53-1.5-3-1.71a8.87,8.87,0,0,0-2.68-.07,19.1,19.1,0,0,1-6.5-.46c-3.15-1-7.79-5.11-8.84-6.07l-11.52,3.35L239.39,408l.46-.08c.56-.11,13.86-2.54,17.68-2.18s14.63,4.92,15.94,5.67c.53.3,8.88,5.9,9.11,7.79a18.74,18.74,0,0,1-.29,4.2c.77.21,2.13.7,2.47,1.62a1.41,1.41,0,0,1-.29,1.42A4.08,4.08,0,0,1,281.12,427.86ZM269,421.71a3.94,3.94,0,0,1,1.51.21c.55.23,1.75.95,3.13,1.77a40.43,40.43,0,0,0,5,2.73c1.69.57,4,.76,5.05-.55.22-.28.17-.41.15-.46-.18-.48-1.42-.94-2.2-1.1l-.48-.09.08-.48a21.27,21.27,0,0,0,.36-4.38c-.16-1.08-7-6.09-8.62-7-1.24-.71-11.79-5.19-15.53-5.54-3.3-.32-14.55,1.64-17,2.08l1,9.43,10.91-3.17.21.2c0,.05,5.38,5,8.67,6a18.4,18.4,0,0,0,6.15.41C268,421.74,268.56,421.71,269,421.71Z" style="fill: rgb(38, 50, 56); transform-origin: 262.115px 416.786px;" id="ele2wsumcvfyb" class="animable"></path><path d="M271.2,412.9a7.26,7.26,0,0,1,3.83,2.4c2,2.15,6.69,8.52,6.69,8.52-5.17-.82-9.8-5.77-9.8-5.77" style="fill: rgb(255, 255, 255); transform-origin: 276.46px 418.36px;" id="elv5zgq2ijl6i" class="animable"></path><path d="M282.84,424.51l-1.19-.19c-5.29-.84-9.91-5.72-10.1-5.93l.73-.68s3.83,4,8.24,5.33c-1.41-1.91-4.36-5.83-5.85-7.4a7.07,7.07,0,0,0-3.54-2.25l.13-1A7.74,7.74,0,0,1,275.4,415c2,2.16,6.54,8.32,6.73,8.58Z" style="fill: rgb(38, 50, 56); transform-origin: 276.985px 418.45px;" id="el2nn9xydwhz2" class="animable"></path><path d="M161.07,373.17s-5.24,10.13-2.35,35.46,13,40.16,18.81,40.34,49.2-12.3,53.55-14.84,13-5.06,13.56-5.24,2-5.43.73-12.48a81.56,81.56,0,0,0-2-9.23l-17,3.08-25.86,4.34a2.38,2.38,0,0,0-1.27-2.53,29.39,29.39,0,0,0-5.25-1.81s-4.7-32-14.47-40.34" style="fill: rgb(178, 178, 178); transform-origin: 201.865px 409.446px;" id="el0lzri98hwe7" class="animable"></path><path d="M177.66,449.47h-.14c-6-.19-16.33-14.82-19.3-40.78-2.87-25.19,2.19-35.33,2.41-35.74a.5.5,0,1,1,.89.45c-.06.1-5.14,10.34-2.3,35.17,3,26.28,13.37,39.74,18.33,39.9,5.63.14,49-12.26,53.27-14.77,1.81-1.05,5.58-2.8,13.28-5.17l.3-.09c.47-.7,1.62-5.56.47-11.95-.94-5.28-1.59-7.82-1.85-8.74l-16.56,3-25.87,4.34a.5.5,0,0,1-.45-.15.49.49,0,0,1-.12-.45,1.89,1.89,0,0,0-1-2,29.56,29.56,0,0,0-5.13-1.76.5.5,0,0,1-.37-.41c-.05-.32-4.79-31.93-14.3-40a.5.5,0,1,1,.65-.76c9.37,8,14,36.71,14.59,40.32a26.27,26.27,0,0,1,5,1.77A2.94,2.94,0,0,1,201,414l25.25-4.24,17-3.07a.51.51,0,0,1,.56.33,80.7,80.7,0,0,1,2,9.3c1.22,6.8,0,12.69-1.06,13l-.41.13c-7.61,2.34-11.3,4.05-13.06,5.08C226.82,437.2,184.12,449.47,177.66,449.47Z" style="fill: rgb(38, 50, 56); transform-origin: 201.83px 409.455px;" id="elqk1qeyynzcl" class="animable"></path><path d="M173.55,421.61a.51.51,0,0,1-.49-.41.5.5,0,0,1,.4-.58c5.62-1.06,20.11-10.68,20.26-10.78a.5.5,0,0,1,.55.83c-.6.4-14.8,9.84-20.62,10.93Z" style="fill: rgb(38, 50, 56); transform-origin: 183.754px 415.695px;" id="eletq04cwfrsv" class="animable"></path><path d="M171.56,432.64a.48.48,0,0,1-.44-.27.5.5,0,0,1,.21-.67,33.6,33.6,0,0,0,4-2.45.5.5,0,0,1,.58.82,35.59,35.59,0,0,1-4.08,2.52A.46.46,0,0,1,171.56,432.64Z" style="fill: rgb(38, 50, 56); transform-origin: 173.593px 430.901px;" id="elqxk0pkzzpj" class="animable"></path><path d="M177.82,428.51a.53.53,0,0,1-.4-.19.51.51,0,0,1,.09-.71,125.34,125.34,0,0,0,14.3-13.53.5.5,0,1,1,.75.67,126.63,126.63,0,0,1-14.44,13.65A.5.5,0,0,1,177.82,428.51Z" style="fill: rgb(38, 50, 56); transform-origin: 185.002px 421.211px;" id="el0giaaozsc9se" class="animable"></path><path d="M191.82,430.83a.5.5,0,0,1-.4-.19.51.51,0,0,1,.1-.7,11.79,11.79,0,0,0,1.93-1.89.5.5,0,0,1,.78.64,12.92,12.92,0,0,1-2.1,2A.5.5,0,0,1,191.82,430.83Z" style="fill: rgb(38, 50, 56); transform-origin: 192.834px 429.348px;" id="elac5nl14fov" class="animable"></path><path d="M195.33,426.79a.56.56,0,0,1-.27-.08.51.51,0,0,1-.16-.69,37.52,37.52,0,0,0,4-9.91.5.5,0,0,1,1,.23,38.42,38.42,0,0,1-4.16,10.21A.5.5,0,0,1,195.33,426.79Z" style="fill: rgb(38, 50, 56); transform-origin: 197.37px 421.252px;" id="el8y7rvtkm92g" class="animable"></path><path d="M232.34,428.12h0a.5.5,0,0,1-.48-.53c.06-1,.08-2.06.08-3a.49.49,0,0,1,.49-.5.47.47,0,0,1,.51.49c0,1,0,2-.08,3.11A.49.49,0,0,1,232.34,428.12Z" style="fill: rgb(38, 50, 56); transform-origin: 232.4px 426.105px;" id="elyxr9lzrc4m" class="animable"></path><path d="M232.21,421.37a.49.49,0,0,1-.49-.45c-.79-7.45-3.65-9.89-3.67-9.91a.5.5,0,0,1,.63-.78c.13.1,3.2,2.67,4,10.59a.5.5,0,0,1-.44.55Z" style="fill: rgb(38, 50, 56); transform-origin: 230.273px 415.744px;" id="elqhem47p7xb9" class="animable"></path><path d="M144.29,473.63H128s-10.56-42.1-6.31-74.57a6.27,6.27,0,0,1,6.23-5.44h0a6.25,6.25,0,0,1,6.26,6.3C134.1,411.49,135.16,438.22,144.29,473.63Z" style="fill: rgb(38, 50, 56); transform-origin: 132.486px 433.625px;" id="el0vhuhmvbdmoe" class="animable"></path><path d="M144.29,474.13H128a.5.5,0,0,1-.48-.38c-.11-.42-10.54-42.57-6.32-74.76a6.77,6.77,0,0,1,11.52-3.87,6.69,6.69,0,0,1,2,4.8c-.07,12.55,1.14,38.8,10.11,73.59a.48.48,0,0,1-.09.43A.49.49,0,0,1,144.29,474.13Zm-15.91-1h15.26c-8.85-34.59-10-60.69-10-73.21a5.75,5.75,0,0,0-5.76-5.8,5.79,5.79,0,0,0-5.73,5C118.19,429.5,127.35,468.85,128.38,473.13Z" style="fill: rgb(38, 50, 56); transform-origin: 132.521px 433.624px;" id="elxyur51l4io" class="animable"></path></g><g id="freepik--Line--inject-71" class="animable" style="transform-origin: 248.74px 473.63px;"><path d="M484.48,474.13H13a.5.5,0,0,1-.5-.5.5.5,0,0,1,.5-.5H484.48a.51.51,0,0,1,.5.5A.5.5,0,0,1,484.48,474.13Z" style="fill: rgb(38, 50, 56); transform-origin: 248.74px 473.63px;" id="el5ngrsbaaqgg" class="animable"></path></g><defs>     <filter id="active" height="200%">         <feMorphology in="SourceAlpha" result="DILATED" operator="dilate" radius="2"></feMorphology>                <feFlood flood-color="#32DFEC" flood-opacity="1" result="PINK"></feFlood>        <feComposite in="PINK" in2="DILATED" operator="in" result="OUTLINE"></feComposite>        <feMerge>            <feMergeNode in="OUTLINE"></feMergeNode>            <feMergeNode in="SourceGraphic"></feMergeNode>        </feMerge>    </filter>    <filter id="hover" height="200%">        <feMorphology in="SourceAlpha" result="DILATED" operator="dilate" radius="2"></feMorphology>                <feFlood flood-color="#ff0000" flood-opacity="0.5" result="PINK"></feFlood>        <feComposite in="PINK" in2="DILATED" operator="in" result="OUTLINE"></feComposite>        <feMerge>            <feMergeNode in="OUTLINE"></feMergeNode>            <feMergeNode in="SourceGraphic"></feMergeNode>        </feMerge>            <feColorMatrix type="matrix" values="0   0   0   0   0                0   1   0   0   0                0   0   0   0   0                0   0   0   1   0 "></feColorMatrix>    </filter></defs></svg>